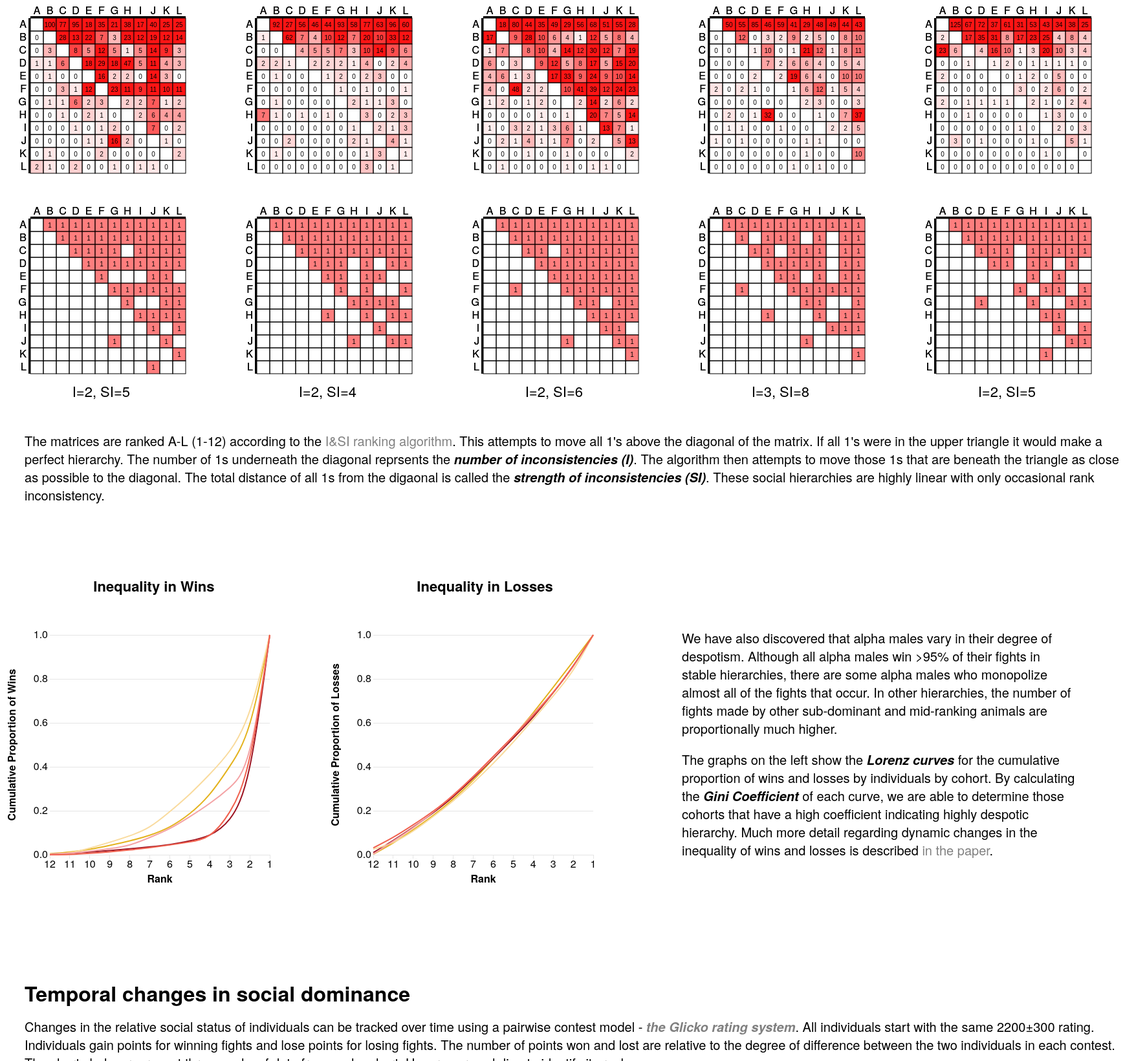
D3 v3 page, settled after 480 driven frames (8 s of simulated time); the page loaded 7 data file(s).



var matrix = [{"source":"A","target":"A","weighta":"","weightb":"","weightc":"","weightd":"","weighte":"","weighta1":"","weightb1":"","weightc1":"","weightd1":"","weighte1":"","id":"A-A","y":0,"x":0},{"source":"B","target":"A","weighta":"0","weightb":"1","weightc":"17","weightd":"0","weighte":"2","weighta1":"","weightb1":"","weightc1":"","weightd1":"","weighte1":"","id":"B-A","y":1,"x":0},{"source":"C","target":"A","weighta":"0","weightb":"0","weightc":"1","weightd":"0","weighte":"23","weighta1":"","weightb1":"","weightc1":"","weightd1":"","weighte1":"","id":"C-A","y":2,"x":0},{"source":"D","target":"A","weighta":"1","weightb":"2","weightc":"6","weightd":"0","weighte":"0","weighta1":"","weightb1":"","weightc1":"","weightd1":"","weighte1":"","id":"D-A","y":3,"x":0},{"source":"E","target":"A","weighta":"0","weightb":"0","weightc":"4","weightd":"0","weighte":"2","weighta1":"","weightb1":"","weightc1":"","weightd1":"","weighte1":"","id":"E-A","y":4,"x":0},{"source":"F","target":"A","weighta":"0","weightb":"0","weightc":"4","weightd":"2","weighte":"0","weighta1":"","weightb1":"","weightc1":"","weightd1":"","weighte1":"","id":"F-A","y":5,"x":0},{"source":"G","target":"A","weighta":"0","weightb":"0","weightc":"1","weightd":"0","weighte":"2","weighta1":"","weightb1":"","weightc1":"","weightd1":"","weighte1":"","id":"G-A","y":6,"x":0},{"source":"H","target":"A","weighta":"0","weightb":"7","weightc":"0","weightd":"0","weighte":"0","weighta1":"","weightb1":"","weightc1":"","weightd1":"","weighte1":"","id":"H-A","y":7,"x":0},{"source":"I","target":"A","weighta":"0","weightb":"0","weightc":"1","weightd":"0","weighte":"0","weighta1":"","weightb1":"","weightc1":"","weightd1":"","weighte1":"","id":"I-A","y":8,"x":0},{"source":"J","target":"A","weighta":"0","weightb":"0","weightc":"0","weightd":"1","weighte":"0","weighta1":"","weightb1":"","weightc1":"","weightd1":"","weighte1":"","id":"J-A","y":9,"x":0},{"source":"K","target":"A","weighta":"0","weightb":"0","weightc":"0","weightd":"0","weighte":"0","weighta1":"","weightb1":"","weightc1":"","weightd1":"","weighte1":"","id":"K-A","y":10,"x":0},{"source":"L","target":"A","weighta":"2","weightb":"0","weightc":"0","weightd":"0","weighte":"0","weighta1":"","weightb1":"","weightc1":"","weightd1":"","weighte1":"","id":"L-A","y":11,"x":0},{"source":"A","target":"B","weighta":"100","weightb":"92","weightc":"18","weightd":"50","weighte":"125","weighta1":"1","weightb1":"1","weightc1":"1","weightd1":"1","weighte1":"1","id":"A-B","y":0,"x":1},{"source":"B","target":"B","weighta":"","weightb":"","weightc":"","weightd":"","weighte":"","weighta1":"","weightb1":"","weightc1":"","weightd1":"","weighte1":"","id":"B-B","y":1,"x":1},{"source":"C","target":"B","weighta":"3","weightb":"0","weightc":"7","weightd":"0","weighte":"6","weighta1":"","weightb1":"","weightc1":"","weightd1":"","weighte1":"","id":"C-B","y":2,"x":1},{"source":"D","target":"B","weighta":"1","weightb":"2","weightc":"0","weightd":"0","weighte":"0","weighta1":"","weightb1":"","weightc1":"","weightd1":"","weighte1":"","id":"D-B","y":3,"x":1},{"source":"E","target":"B","weighta":"1","weightb":"1","weightc":"6","weightd":"0","weighte":"0","weighta1":"","weightb1":"","weightc1":"","weightd1":"","weighte1":"","id":"E-B","y":4,"x":1},{"source":"F","target":"B","weighta":"0","weightb":"0","weightc":"0","weightd":"0","weighte":"0","weighta1":"","weightb1":"","weightc1":"","weightd1":"","weighte1":"","id":"F-B","y":5,"x":1},{"source":"G","target":"B","weighta":"1","weightb":"1","weightc":"2","weightd":"0","weighte":"0","weighta1":"","weightb1":"","weightc1":"","weightd1":"","weighte1":"","id":"G-B","y":6,"x":1},{"source":"H","target":"B","weighta":"0","weightb":"1","weightc":"0","weightd":"2","weighte":"0","weighta1":"","weightb1":"","weightc1":"","weightd1":"","weighte1":"","id":"H-B","y":7,"x":1},{"source":"I","target":"B","weighta":"0","weightb":"0","weightc":"0","weightd":"1","weighte":"0","weighta1":"","weightb1":"","weightc1":"","weightd1":"","weighte1":"","id":"I-B","y":8,"x":1},{"source":"J","target":"B","weighta":"0","weightb":"0","weightc":"2","weightd":"0","weighte":"3","weighta1":"","weightb1":"","weightc1":"","weightd1":"","weighte1":"","id":"J-B","y":9,"x":1},{"source":"K","target":"B","weighta":"1","weightb":"1","weightc":"0","weightd":"0","weighte":"0","weighta1":"","weightb1":"","weightc1":"","weightd1":"","weighte1":"","id":"K-B","y":10,"x":1},{"source":"L","target":"B","weighta":"1","weightb":"0","weightc":"1","weightd":"0","weighte":"0","weighta1":"","weightb1":"","weightc1":"","weightd1":"","weighte1":"","id":"L-B","y":11,"x":1},{"source":"A","target":"C","weighta":"77","weightb":"27","weightc":"80","weightd":"55","weighte":"67","weighta1":"1","weightb1":"1","weightc1":"1","weightd1":"1","weighte1":"1","id":"A-C","y":0,"x":2},{"source":"B","target":"C","weighta":"28","weightb":"62","weightc":"9","weightd":"12","weighte":"17","weighta1":"1","weightb1":"1","weightc1":"1","weightd1":"1","weighte1":"1","id":"B-C","y":1,"x":2},{"source":"C","target":"C","weighta":"","weightb":"","weightc":"","weightd":"","weighte":"","weighta1":"","weightb1":"","weightc1":"","weightd1":"","weighte1":"","id":"C-C","y":2,"x":2},{"source":"D","target":"C","weighta":"6","weightb":"1","weightc":"3","weightd":"0","weighte":"1","weighta1":"","weightb1":"","weightc1":"","weightd1":"","weighte1":"","id":"D-C","y":3,"x":2},{"source":"E","target":"C","weighta":"0","weightb":"0","weightc":"1","weightd":"0","weighte":"0","weighta1":"","weightb1":"","weightc1":"","weightd1":"","weighte1":"","id":"E-C","y":4,"x":2},{"source":"F","target":"C","weighta":"3","weightb":"0","weightc":"48","weightd":"2","weighte":"0","weighta1":"","weightb1":"","weightc1":"1","weightd1":"1","weighte1":"","id":"F-C","y":5,"x":2},{"source":"G","target":"C","weighta":"1","weightb":"0","weightc":"0","weightd":"0","weighte":"1","weighta1":"","weightb1":"","weightc1":"","weightd1":"","weighte1":"","id":"G-C","y":6,"x":2},{"source":"H","target":"C","weighta":"1","weightb":"0","weightc":"0","weightd":"0","weighte":"1","weighta1":"","weightb1":"","weightc1":"","weightd1":"","weighte1":"","id":"H-C","y":7,"x":2},{"source":"I","target":"C","weighta":"0","weightb":"0","weightc":"3","weightd":"1","weighte":"0","weighta1":"","weightb1":"","weightc1":"","weightd1":"","weighte1":"","id":"I-C","y":8,"x":2},{"source":"J","target":"C","weighta":"0","weightb":"2","weightc":"1","weightd":"1","weighte":"0","weighta1":"","weightb1":"","weightc1":"","weightd1":"","weighte1":"","id":"J-C","y":9,"x":2},{"source":"K","target":"C","weighta":"0","weightb":"0","weightc":"0","weightd":"0","weighte":"0","weighta1":"","weightb1":"","weightc1":"","weightd1":"","weighte1":"","id":"K-C","y":10,"x":2},{"source":"L","target":"C","weighta":"0","weightb":"0","weightc":"0","weightd":"0","weighte":"0","weighta1":"","weightb1":"","weightc1":"","weightd1":"","weighte1":"","id":"L-C","y":11,"x":2},{"source":"A","target":"D","weighta":"95","weightb":"56","weightc":"44","weightd":"85","weighte":"72","weighta1":"1","weightb1":"1","weightc1":"1","weightd1":"1","weighte1":"1","id":"A-D","y":0,"x":3},{"source":"B","target":"D","weighta":"13","weightb":"7","weightc":"28","weightd":"0","weighte":"35","weighta1":"1","weightb1":"1","weightc1":"1","weightd1":"","weighte1":"1","id":"B-D","y":1,"x":3},{"source":"C","target":"D","weighta":"8","weightb":"4","weightc":"8","weightd":"1","weighte":"4","weighta1":"1","weightb1":"1","weightc1":"1","weightd1":"1","weighte1":"1","id":"C-D","y":2,"x":3},{"source":"D","target":"D","weighta":"","weightb":"","weightc":"","weightd":"","weighte":"","weighta1":"","weightb1":"","weightc1":"","weightd1":"","weighte1":"","id":"D-D","y":3,"x":3},{"source":"E","target":"D","weighta":"0","weightb":"0","weightc":"3","weightd":"2","weighte":"0","weighta1":"","weightb1":"","weightc1":"","weightd1":"","weighte1":"","id":"E-D","y":4,"x":3},{"source":"F","target":"D","weighta":"1","weightb":"0","weightc":"2","weightd":"1","weighte":"0","weighta1":"","weightb1":"","weightc1":"","weightd1":"","weighte1":"","id":"F-D","y":5,"x":3},{"source":"G","target":"D","weighta":"6","weightb":"0","weightc":"1","weightd":"0","weighte":"1","weighta1":"","weightb1":"","weightc1":"","weightd1":"","weighte1":"1","id":"G-D","y":6,"x":3},{"source":"H","target":"D","weighta":"0","weightb":"1","weightc":"0","weightd":"1","weighte":"0","weighta1":"","weightb1":"","weightc1":"","weightd1":"","weighte1":"","id":"H-D","y":7,"x":3},{"source":"I","target":"D","weighta":"1","weightb":"0","weightc":"2","weightd":"0","weighte":"0","weighta1":"","weightb1":"","weightc1":"","weightd1":"","weighte1":"","id":"I-D","y":8,"x":3},{"source":"J","target":"D","weighta":"0","weightb":"0","weightc":"4","weightd":"0","weighte":"1","weighta1":"","weightb1":"","weightc1":"","weightd1":"","weighte1":"","id":"J-D","y":9,"x":3},{"source":"K","target":"D","weighta":"0","weightb":"0","weightc":"1","weightd":"0","weighte":"0","weighta1":"","weightb1":"","weightc1":"","weightd1":"","weighte1":"","id":"K-D","y":10,"x":3},{"source":"L","target":"D","weighta":"2","weightb":"0","weightc":"0","weightd":"0","weighte":"0","weighta1":"","weightb1":"","weightc1":"","weightd1":"","weighte1":"","id":"L-D","y":11,"x":3},{"source":"A","target":"E","weighta":"18","weightb":"46","weightc":"35","weightd":"46","weighte":"37","weighta1":"1","weightb1":"1","weightc1":"1","weightd1":"1","weighte1":"1","id":"A-E","y":0,"x":4},{"source":"B","target":"E","weighta":"22","weightb":"4","weightc":"10","weightd":"3","weighte":"31","weighta1":"1","weightb1":"1","weightc1":"1","weightd1":"1","weighte1":"1","id":"B-E","y":1,"x":4},{"source":"C","target":"E","weighta":"5","weightb":"5","weightc":"10","weightd":"10","weighte":"16","weighta1":"1","weightb1":"1","weightc1":"1","weightd1":"1","weighte1":"1","id":"C-E","y":2,"x":4},{"source":"D","target":"E","weighta":"18","weightb":"2","weightc":"9","weightd":"7","weighte":"1","weighta1":"1","weightb1":"1","weightc1":"1","weightd1":"1","weighte1":"1","id":"D-E","y":3,"x":4},{"source":"E","target":"E","weighta":"","weightb":"","weightc":"","weightd":"","weighte":"","weighta1":"","weightb1":"","weightc1":"","weightd1":"","weighte1":"","id":"E-E","y":4,"x":4},{"source":"F","target":"E","weighta":"12","weightb":"0","weightc":"2","weightd":"0","weighte":"0","weighta1":"","weightb1":"","weightc1":"","weightd1":"","weighte1":"","id":"F-E","y":5,"x":4},{"source":"G","target":"E","weighta":"2","weightb":"0","weightc":"2","weightd":"0","weighte":"1","weighta1":"","weightb1":"","weightc1":"","weightd1":"","weighte1":"","id":"G-E","y":6,"x":4},{"source":"H","target":"E","weighta":"2","weightb":"0","weightc":"1","weightd":"32","weighte":"0","weighta1":"","weightb1":"","weightc1":"","weightd1":"1","weighte1":"","id":"H-E","y":7,"x":4},{"source":"I","target":"E","weighta":"0","weightb":"0","weightc":"1","weightd":"0","weighte":"0","weighta1":"","weightb1":"","weightc1":"","weightd1":"","weighte1":"","id":"I-E","y":8,"x":4},{"source":"J","target":"E","weighta":"1","weightb":"0","weightc":"1","weightd":"0","weighte":"0","weighta1":"","weightb1":"","weightc1":"","weightd1":"","weighte1":"","id":"J-E","y":9,"x":4},{"source":"K","target":"E","weighta":"0","weightb":"0","weightc":"0","weightd":"0","weighte":"0","weighta1":"","weightb1":"","weightc1":"","weightd1":"","weighte1":"","id":"K-E","y":10,"x":4},{"source":"L","target":"E","weighta":"0","weightb":"0","weightc":"0","weightd":"0","weighte":"0","weighta1":"","weightb1":"","weightc1":"","weightd1":"","weighte1":"","id":"L-E","y":11,"x":4},{"source":"A","target":"F","weighta":"35","weightb":"44","weightc":"49","weightd":"59","weighte":"61","weighta1":"1","weightb1":"1","weightc1":"1","weightd1":"1","weighte1":"1","id":"A-F","y":0,"x":5},{"source":"B","target":"F","weighta":"7","weightb":"10","weightc":"6","weightd":"2","weighte":"8","weighta1":"1","weightb1":"1","weightc1":"1","weightd1":"1","weighte1":"1","id":"B-F","y":1,"x":5},{"source":"C","target":"F","weighta":"12","weightb":"5","weightc":"4","weightd":"0","weighte":"10","weighta1":"1","weightb1":"1","weightc1":"","weightd1":"","weighte1":"1","id":"C-F","y":2,"x":5},{"source":"D","target":"F","weighta":"29","weightb":"2","weightc":"12","weightd":"2","weighte":"2","weighta1":"1","weightb1":"1","weightc1":"1","weightd1":"1","weighte1":"1","id":"D-F","y":3,"x":5},{"source":"E","target":"F","weighta":"16","weightb":"1","weightc":"17","weightd":"2","weighte":"0","weighta1":"1","weightb1":"1","weightc1":"1","weightd1":"1","weighte1":"","id":"E-F","y":4,"x":5},{"source":"F","target":"F","weighta":"","weightb":"","weightc":"","weightd":"","weighte":"","weighta1":"","weightb1":"","weightc1":"","weightd1":"","weighte1":"","id":"F-F","y":5,"x":5},{"source":"G","target":"F","weighta":"3","weightb":"0","weightc":"0","weightd":"0","weighte":"1","weighta1":"","weightb1":"","weightc1":"","weightd1":"","weighte1":"","id":"G-F","y":6,"x":5},{"source":"H","target":"F","weighta":"1","weightb":"1","weightc":"0","weightd":"0","weighte":"0","weighta1":"","weightb1":"1","weightc1":"","weightd1":"","weighte1":"","id":"H-F","y":7,"x":5},{"source":"I","target":"F","weighta":"1","weightb":"0","weightc":"3","weightd":"1","weighte":"0","weighta1":"","weightb1":"","weightc1":"","weightd1":"","weighte1":"","id":"I-F","y":8,"x":5},{"source":"J","target":"F","weighta":"1","weightb":"0","weightc":"1","weightd":"0","weighte":"0","weighta1":"","weightb1":"","weightc1":"","weightd1":"","weighte1":"","id":"J-F","y":9,"x":5},{"source":"K","target":"F","weighta":"2","weightb":"0","weightc":"0","weightd":"0","weighte":"0","weighta1":"","weightb1":"","weightc1":"","weightd1":"","weighte1":"","id":"K-F","y":10,"x":5},{"source":"L","target":"F","weighta":"0","weightb":"0","weightc":"0","weightd":"0","weighte":"0","weighta1":"","weightb1":"","weightc1":"","weightd1":"","weighte1":"","id":"L-F","y":11,"x":5},{"source":"A","target":"G","weighta":"21","weightb":"93","weightc":"29","weightd":"41","weighte":"31","weighta1":"1","weightb1":"1","weightc1":"1","weightd1":"1","weighte1":"1","id":"A-G","y":0,"x":6},{"source":"B","target":"G","weighta":"3","weightb":"12","weightc":"4","weightd":"9","weighte":"17","weighta1":"1","weightb1":"1","weightc1":"1","weightd1":"1","weighte1":"1","id":"B-G","y":1,"x":6},{"source":"C","target":"G","weighta":"5","weightb":"7","weightc":"14","weightd":"1","weighte":"1","weighta1":"1","weightb1":"1","weightc1":"1","weightd1":"1","weighte1":"","id":"C-G","y":2,"x":6},{"source":"D","target":"G","weighta":"18","weightb":"2","weightc":"5","weightd":"6","weighte":"0","weighta1":"1","weightb1":"1","weightc1":"1","weightd1":"1","weighte1":"","id":"D-G","y":3,"x":6},{"source":"E","target":"G","weighta":"2","weightb":"2","weightc":"33","weightd":"19","weighte":"1","weighta1":"","weightb1":"1","weightc1":"1","weightd1":"1","weighte1":"","id":"E-G","y":4,"x":6},{"source":"F","target":"G","weighta":"23","weightb":"1","weightc":"10","weightd":"1","weighte":"3","weighta1":"1","weightb1":"1","weightc1":"1","weightd1":"1","weighte1":"1","id":"F-G","y":5,"x":6},{"source":"G","target":"G","weighta":"","weightb":"","weightc":"","weightd":"","weighte":"","weighta1":"","weightb1":"","weightc1":"","weightd1":"","weighte1":"","id":"G-G","y":6,"x":6},{"source":"H","target":"G","weighta":"0","weightb":"0","weightc":"1","weightd":"0","weighte":"0","weighta1":"","weightb1":"","weightc1":"","weightd1":"","weighte1":"","id":"H-G","y":7,"x":6},{"source":"I","target":"G","weighta":"2","weightb":"0","weightc":"6","weightd":"0","weighte":"1","weighta1":"","weightb1":"","weightc1":"","weightd1":"","weighte1":"","id":"I-G","y":8,"x":6},{"source":"J","target":"G","weighta":"16","weightb":"0","weightc":"7","weightd":"0","weighte":"0","weighta1":"1","weightb1":"","weightc1":"1","weightd1":"","weighte1":"","id":"J-G","y":9,"x":6},{"source":"K","target":"G","weighta":"0","weightb":"0","weightc":"1","weightd":"0","weighte":"0","weighta1":"","weightb1":"","weightc1":"","weightd1":"","weighte1":"","id":"K-G","y":10,"x":6},{"source":"L","target":"G","weighta":"1","weightb":"0","weightc":"1","weightd":"1","weighte":"0","weighta1":"","weightb1":"","weightc1":"","weightd1":"","weighte1":"","id":"L-G","y":11,"x":6},{"source":"A","target":"H","weighta":"38","weightb":"58","weightc":"56","weightd":"29","weighte":"53","weighta1":"1","weightb1":"1","weightc1":"1","weightd1":"1","weighte1":"1","id":"A-H","y":0,"x":7},{"source":"B","target":"H","weighta":"23","weightb":"7","weightc":"1","weightd":"2","weighte":"23","weighta1":"1","weightb1":"1","weightc1":"1","weightd1":"","weighte1":"1","id":"B-H","y":1,"x":7},{"source":"C","target":"H","weighta":"1","weightb":"3","weightc":"12","weightd":"21","weighte":"3","weighta1":"","weightb1":"1","weightc1":"1","weightd1":"1","weighte1":"1","id":"C-H","y":2,"x":7},{"source":"D","target":"H","weighta":"47","weightb":"1","weightc":"8","weightd":"6","weighte":"1","weighta1":"1","weightb1":"","weightc1":"1","weightd1":"1","weighte1":"1","id":"D-H","y":3,"x":7},{"source":"E","target":"H","weighta":"2","weightb":"0","weightc":"9","weightd":"6","weighte":"2","weighta1":"","weightb1":"","weightc1":"1","weightd1":"","weighte1":"1","id":"E-H","y":4,"x":7},{"source":"F","target":"H","weighta":"11","weightb":"0","weightc":"41","weightd":"6","weighte":"0","weighta1":"1","weightb1":"","weightc1":"1","weightd1":"1","weighte1":"","id":"F-H","y":5,"x":7},{"source":"G","target":"H","weighta":"2","weightb":"2","weightc":"2","weightd":"2","weighte":"2","weighta1":"1","weightb1":"1","weightc1":"1","weightd1":"1","weighte1":"1","id":"G-H","y":6,"x":7},{"source":"H","target":"H","weighta":"","weightb":"","weightc":"","weightd":"","weighte":"","weighta1":"","weightb1":"","weightc1":"","weightd1":"","weighte1":"","id":"H-H","y":7,"x":7},{"source":"I","target":"H","weighta":"0","weightb":"1","weightc":"1","weightd":"0","weighte":"0","weighta1":"","weightb1":"","weightc1":"","weightd1":"","weighte1":"","id":"I-H","y":8,"x":7},{"source":"J","target":"H","weighta":"2","weightb":"2","weightc":"0","weightd":"1","weighte":"1","weighta1":"","weightb1":"1","weightc1":"","weightd1":"1","weighte1":"","id":"J-H","y":9,"x":7},{"source":"K","target":"H","weighta":"0","weightb":"0","weightc":"0","weightd":"1","weighte":"0","weighta1":"","weightb1":"","weightc1":"","weightd1":"","weighte1":"","id":"K-H","y":10,"x":7},{"source":"L","target":"H","weighta":"0","weightb":"0","weightc":"0","weightd":"0","weighte":"0","weighta1":"","weightb1":"","weightc1":"","weightd1":"","weighte1":"","id":"L-H","y":11,"x":7},{"source":"A","target":"I","weighta":"17","weightb":"77","weightc":"68","weightd":"48","weighte":"43","weighta1":"1","weightb1":"1","weightc1":"1","weightd1":"1","weighte1":"1","id":"A-I","y":0,"x":8},{"source":"B","target":"I","weighta":"12","weightb":"20","weightc":"12","weightd":"5","weighte":"25","weighta1":"1","weightb1":"1","weightc1":"1","weightd1":"1","weighte1":"1","id":"B-I","y":1,"x":8},{"source":"C","target":"I","weighta":"5","weightb":"10","weightc":"30","weightd":"12","weighte":"20","weighta1":"1","weightb1":"1","weightc1":"1","weightd1":"1","weighte1":"1","id":"C-I","y":2,"x":8},{"source":"D","target":"I","weighta":"5","weightb":"4","weightc":"17","weightd":"4","weighte":"1","weighta1":"1","weightb1":"1","weightc1":"1","weightd1":"1","weighte1":"1","id":"D-I","y":3,"x":8},{"source":"E","target":"I","weighta":"0","weightb":"2","weightc":"24","weightd":"4","weighte":"0","weighta1":"","weightb1":"1","weightc1":"1","weightd1":"1","weighte1":"","id":"E-I","y":4,"x":8},{"source":"F","target":"I","weighta":"9","weightb":"1","weightc":"39","weightd":"12","weighte":"2","weighta1":"1","weightb1":"1","weightc1":"1","weightd1":"1","weighte1":"1","id":"F-I","y":5,"x":8},{"source":"G","target":"I","weighta":"2","weightb":"1","weightc":"14","weightd":"3","weighte":"1","weighta1":"","weightb1":"1","weightc1":"1","weightd1":"1","weighte1":"","id":"G-I","y":6,"x":8},{"source":"H","target":"I","weighta":"2","weightb":"3","weightc":"20","weightd":"1","weighte":"1","weighta1":"1","weightb1":"1","weightc1":"1","weightd1":"1","weighte1":"1","id":"H-I","y":7,"x":8},{"source":"I","target":"I","weighta":"","weightb":"","weightc":"","weightd":"","weighte":"","weighta1":"","weightb1":"","weightc1":"","weightd1":"","weighte1":"","id":"I-I","y":8,"x":8},{"source":"J","target":"I","weighta":"0","weightb":"1","weightc":"2","weightd":"1","weighte":"0","weighta1":"","weightb1":"","weightc1":"","weightd1":"","weighte1":"","id":"J-I","y":9,"x":8},{"source":"K","target":"I","weighta":"0","weightb":"1","weightc":"0","weightd":"0","weighte":"1","weighta1":"","weightb1":"","weightc1":"","weightd1":"","weighte1":"1","id":"K-I","y":10,"x":8},{"source":"L","target":"I","weighta":"1","weightb":"3","weightc":"1","weightd":"1","weighte":"0","weighta1":"","weightb1":"","weightc1":"","weightd1":"","weighte1":"","id":"L-I","y":11,"x":8},{"source":"A","target":"J","weighta":"40","weightb":"63","weightc":"51","weightd":"49","weighte":"34","weighta1":"1","weightb1":"1","weightc1":"1","weightd1":"1","weighte1":"1","id":"A-J","y":0,"x":9},{"source":"B","target":"J","weighta":"19","weightb":"10","weightc":"5","weightd":"0","weighte":"4","weighta1":"1","weightb1":"1","weightc1":"1","weightd1":"","weighte1":"1","id":"B-J","y":1,"x":9},{"source":"C","target":"J","weighta":"14","weightb":"14","weightc":"12","weightd":"1","weighte":"10","weighta1":"1","weightb1":"1","weightc1":"1","weightd1":"","weighte1":"1","id":"C-J","y":2,"x":9},{"source":"D","target":"J","weighta":"11","weightb":"0","weightc":"5","weightd":"0","weighte":"1","weighta1":"1","weightb1":"","weightc1":"1","weightd1":"","weighte1":"","id":"D-J","y":3,"x":9},{"source":"E","target":"J","weighta":"14","weightb":"3","weightc":"9","weightd":"0","weighte":"5","weighta1":"1","weightb1":"1","weightc1":"1","weightd1":"","weighte1":"1","id":"E-J","y":4,"x":9},{"source":"F","target":"J","weighta":"11","weightb":"0","weightc":"12","weightd":"1","weighte":"6","weighta1":"1","weightb1":"","weightc1":"1","weightd1":"1","weighte1":"1","id":"F-J","y":5,"x":9},{"source":"G","target":"J","weighta":"7","weightb":"1","weightc":"2","weightd":"0","weighte":"0","weighta1":"","weightb1":"1","weightc1":"","weightd1":"","weighte1":"","id":"G-J","y":6,"x":9},{"source":"H","target":"J","weighta":"6","weightb":"0","weightc":"7","weightd":"0","weighte":"3","weighta1":"1","weightb1":"","weightc1":"1","weightd1":"","weighte1":"1","id":"H-J","y":7,"x":9},{"source":"I","target":"J","weighta":"7","weightb":"2","weightc":"13","weightd":"2","weighte":"2","weighta1":"1","weightb1":"1","weightc1":"1","weightd1":"1","weighte1":"1","id":"I-J","y":8,"x":9},{"source":"J","target":"J","weighta":"","weightb":"","weightc":"","weightd":"","weighte":"","weighta1":"","weightb1":"","weightc1":"","weightd1":"","weighte1":"","id":"J-J","y":9,"x":9},{"source":"K","target":"J","weighta":"0","weightb":"3","weightc":"0","weightd":"0","weighte":"0","weighta1":"","weightb1":"","weightc1":"","weightd1":"","weighte1":"","id":"K-J","y":10,"x":9},{"source":"L","target":"J","weighta":"1","weightb":"0","weightc":"1","weightd":"0","weighte":"0","weighta1":"1","weightb1":"","weightc1":"","weightd1":"","weighte1":"","id":"L-J","y":11,"x":9},{"source":"A","target":"K","weighta":"25","weightb":"96","weightc":"55","weightd":"44","weighte":"38","weighta1":"1","weightb1":"1","weightc1":"1","weightd1":"1","weighte1":"1","id":"A-K","y":0,"x":10},{"source":"B","target":"K","weighta":"12","weightb":"33","weightc":"8","weightd":"8","weighte":"8","weighta1":"1","weightb1":"1","weightc1":"1","weightd1":"1","weighte1":"1","id":"B-K","y":1,"x":10},{"source":"C","target":"K","weighta":"9","weightb":"9","weightc":"7","weightd":"8","weighte":"3","weighta1":"1","weightb1":"1","weightc1":"1","weightd1":"1","weighte1":"1","id":"C-K","y":2,"x":10},{"source":"D","target":"K","weighta":"4","weightb":"2","weightc":"15","weightd":"5","weighte":"1","weighta1":"1","weightb1":"1","weightc1":"1","weightd1":"1","weighte1":"1","id":"D-K","y":3,"x":10},{"source":"E","target":"K","weighta":"3","weightb":"0","weightc":"10","weightd":"10","weighte":"0","weighta1":"1","weightb1":"","weightc1":"1","weightd1":"1","weighte1":"","id":"E-K","y":4,"x":10},{"source":"F","target":"K","weighta":"10","weightb":"0","weightc":"24","weightd":"5","weighte":"0","weighta1":"1","weightb1":"","weightc1":"1","weightd1":"1","weighte1":"","id":"F-K","y":5,"x":10},{"source":"G","target":"K","weighta":"1","weightb":"3","weightc":"6","weightd":"0","weighte":"2","weighta1":"1","weightb1":"1","weightc1":"1","weightd1":"","weighte1":"1","id":"G-K","y":6,"x":10},{"source":"H","target":"K","weighta":"4","weightb":"2","weightc":"5","weightd":"7","weighte":"0","weighta1":"1","weightb1":"1","weightc1":"1","weightd1":"1","weighte1":"","id":"H-K","y":7,"x":10},{"source":"I","target":"K","weighta":"0","weightb":"1","weightc":"7","weightd":"2","weighte":"0","weighta1":"","weightb1":"","weightc1":"1","weightd1":"1","weighte1":"","id":"I-K","y":8,"x":10},{"source":"J","target":"K","weighta":"1","weightb":"4","weightc":"5","weightd":"0","weighte":"5","weighta1":"1","weightb1":"1","weightc1":"1","weightd1":"","weighte1":"1","id":"J-K","y":9,"x":10},{"source":"K","target":"K","weighta":"","weightb":"","weightc":"","weightd":"","weighte":"","weighta1":"","weightb1":"","weightc1":"","weightd1":"","weighte1":"","id":"K-K","y":10,"x":10},{"source":"L","target":"K","weighta":"0","weightb":"1","weightc":"0","weightd":"0","weighte":"0","weighta1":"","weightb1":"","weightc1":"","weightd1":"","weighte1":"","id":"L-K","y":11,"x":10},{"source":"A","target":"L","weighta":"25","weightb":"60","weightc":"28","weightd":"43","weighte":"25","weighta1":"1","weightb1":"1","weightc1":"1","weightd1":"1","weighte1":"1","id":"A-L","y":0,"x":11},{"source":"B","target":"L","weighta":"14","weightb":"12","weightc":"4","weightd":"10","weighte":"4","weighta1":"1","weightb1":"1","weightc1":"1","weightd1":"1","weighte1":"1","id":"B-L","y":1,"x":11},{"source":"C","target":"L","weighta":"3","weightb":"6","weightc":"19","weightd":"11","weighte":"4","weighta1":"1","weightb1":"1","weightc1":"1","weightd1":"1","weighte1":"1","id":"C-L","y":2,"x":11},{"source":"D","target":"L","weighta":"3","weightb":"4","weightc":"20","weightd":"4","weighte":"0","weighta1":"1","weightb1":"1","weightc1":"1","weightd1":"1","weighte1":"","id":"D-L","y":3,"x":11},{"source":"E","target":"L","weighta":"0","weightb":"0","weightc":"14","weightd":"10","weighte":"0","weighta1":"","weightb1":"","weightc1":"1","weightd1":"1","weighte1":"","id":"E-L","y":4,"x":11},{"source":"F","target":"L","weighta":"11","weightb":"1","weightc":"23","weightd":"4","weighte":"2","weighta1":"1","weightb1":"1","weightc1":"1","weightd1":"1","weighte1":"1","id":"F-L","y":5,"x":11},{"source":"G","target":"L","weighta":"2","weightb":"0","weightc":"2","weightd":"3","weighte":"4","weighta1":"1","weightb1":"","weightc1":"1","weightd1":"1","weighte1":"1","id":"G-L","y":6,"x":11},{"source":"H","target":"L","weighta":"4","weightb":"3","weightc":"14","weightd":"37","weighte":"0","weighta1":"1","weightb1":"1","weightc1":"1","weightd1":"1","weighte1":"","id":"H-L","y":7,"x":11},{"source":"I","target":"L","weighta":"2","weightb":"3","weightc":"1","weightd":"5","weighte":"3","weighta1":"1","weightb1":"","weightc1":"","weightd1":"1","weighte1":"1","id":"I-L","y":8,"x":11},{"source":"J","target":"L","weighta":"0","weightb":"1","weightc":"13","weightd":"0","weighte":"1","weighta1":"","weightb1":"1","weightc1":"1","weightd1":"","weighte1":"1","id":"J-L","y":9,"x":11},{"source":"K","target":"L","weighta":"2","weightb":"1","weightc":"2","weightd":"10","weighte":"0","weighta1":"1","weightb1":"","weightc1":"1","weightd1":"1","weighte1":"","id":"K-L","y":10,"x":11},{"source":"L","target":"L","weighta":"","weightb":"","weightc":"","weightd":"","weighte":"","weighta1":"","weightb1":"","weightc1":"","weightd1":"","weighte1":"","id":"L-L","y":11,"x":11}];    
    
// sizes etc.
W = 20
H = 20
    
    
    
// add scale    
var weightScale = d3.scale.linear()
        .domain(d3.extent(function(d){ return d.weight }))
        .range([0,1])

      
  // fill matrix   
     d3.select("div#chart1").append("svg")
      .attr("width", W*6)
      .attr("height", H*6)
      .append("g")
      .attr("id", "adjacencyA")
      .attr("transform", "translate(50,20)")
      .selectAll("rect")
      .data(matrix)
      .enter()
      .append("rect")
      .attr("width", W)
      .attr("height", H)
      .attr("x", function (d) {return d.x * W})
      .attr("y", function (d) {return d.y * H})
      .style("stroke", "black")
      .style("stroke-width", "1px")
      .style("fill", "#ff1414")
      .style("fill-opacity", function (d) {return d.weighta*0.1; })
      .on("mouseover", gridOver)
;

 // add values   
      d3.select("svg")
      .append("g")
       .attr("id", "adjacencyA")
       .attr("transform", "translate(50,20)")
      .selectAll("rect")
      .data(matrix)
      .enter()
      .append("text")
     .attr("x", function (d) {return (d.x * W)+W/2})
     .attr("y", function (d) {return (d.y * H)+H/2})
       .attr("font-family", "sans-serif")
      .attr("font-size", "10px")
      .attr("fill", "black")
     .attr("text-anchor","middle")
     .attr("dy", ".35em")
     .text(function(d){ return d.weighta;})
       ;
      
   
// add axis   
   var nameScale = d3.scale.ordinal()
           .domain(["A", "B", "C", "D", "E", "F", "G", "H", "I", "J", "K", "L"])
           .rangePoints([0,H*12],1);

      xAxis = d3.svg.axis()
        .scale(nameScale)
        .orient("top")
        .tickSize(3);

      yAxis = d3.svg.axis()
        .scale(nameScale)
        .orient("left")
        .tickSize(3);    
      
      d3.selectAll("#adjacencyA")
        .append("g")
        .call(xAxis)
        .selectAll("text")
        .style("text-anchor", "middle")

      d3.selectAll("#adjacencyA")
        .append("g")
        .call(yAxis);



// cell and it's transpose      
      function gridOver(d,i) {
        d3.selectAll("rect")
         .style("stroke-width", function (p) {return (p.x == d.y && p.y == d.x) || (p.y == d.y && p.x == d.x) ? "3.5px" : "1px"})
         .style("fill", function (p) {return (p.x == d.y && p.y == d.x) || (p.y == d.y && p.x == d.x) ? "#fff27f" : "#ff1414"})
           
      }



    
// Add second matrix        
d3.select("div#chart2").append("svg")
      .attr("width", W*6)
      .attr("height", H*6)
      .append("g")
      .attr("id", "adjacencyB")
      .attr("transform", "translate(50,20)")
      .selectAll("rect")
      .data(matrix)
      .enter()
      .append("rect")
      .attr("width", W)
      .attr("height", H)
      .attr("x", function (d) {return d.x * W})
      .attr("y", function (d) {return d.y * H})
      .style("stroke", "black")
      .style("stroke-width", "1px")
      .style("fill", "#ff1414")
      .style("fill-opacity", function (d) {return d.weightb*0.08429568; })
      .on("mouseover", gridOver)
;

 // add values   
    d3.select("div#chart2").select("svg")
      .append("g")
       .attr("id", "adjacencyB")
       .attr("transform", "translate(50,20)")
      .selectAll("rect")
      .data(matrix)
      .enter()
      .append("text")
     .attr("x", function (d) {return (d.x * W)+W/2})
     .attr("y", function (d) {return (d.y * H)+H/2})
       .attr("font-family", "sans-serif")
      .attr("font-size", "10px")
      .attr("fill", "black")
     .attr("text-anchor","middle")
     .attr("dy", ".35em")
     .text(function(d){ return d.weightb;})
       ;
     
  // add axes  
      d3.selectAll("#adjacencyB")
        .append("g")
        .call(xAxis)
        .selectAll("text")
        .style("text-anchor", "middle")

      d3.selectAll("#adjacencyB")
        .append("g")
        .call(yAxis);

    
    
// Add third matrix        
d3.select("div#chart3").append("svg")
      .attr("width", W*6)
      .attr("height", H*6)
      .append("g")
      .attr("id", "adjacencyC")
      .attr("transform", "translate(50,20)")
      .selectAll("rect")
      .data(matrix)
      .enter()
      .append("rect")
      .attr("width", W)
      .attr("height", H)
      .attr("x", function (d) {return d.x * W})
      .attr("y", function (d) {return d.y * H})
      .style("stroke", "black")
      .style("stroke-width", "1px")
      .style("fill", "#ff1414")
      .style("fill-opacity", function (d) {return d.weightc*0.0751744; })
      .on("mouseover", gridOver)
;

 // add values   
    d3.select("div#chart3").select("svg")
      .append("g")
       .attr("id", "adjacencyC")
       .attr("transform", "translate(50,20)")
      .selectAll("rect")
      .data(matrix)
      .enter()
      .append("text")
     .attr("x", function (d) {return (d.x * W)+W/2})
     .attr("y", function (d) {return (d.y * H)+H/2})
       .attr("font-family", "sans-serif")
      .attr("font-size", "10px")
      .attr("fill", "black")
     .attr("text-anchor","middle")
     .attr("dy", ".35em")
     .text(function(d){ return d.weightc;})
       ;
     
  // add axes  
      d3.selectAll("#adjacencyC")
        .append("g")
        .call(xAxis)
        .selectAll("text")
        .style("text-anchor", "middle")

      d3.selectAll("#adjacencyC")
        .append("g")
        .call(yAxis);
    

// Add fourth matrix        
d3.select("div#chart4").append("svg")
      .attr("width", W*6)
      .attr("height", H*6)
      .append("g")
      .attr("id", "adjacencyA1")
      .attr("transform", "translate(50,20)")
      .selectAll("rect")
      .data(matrix)
      .enter()
      .append("rect")
      .attr("width", W)
      .attr("height", H)
      .attr("x", function (d) {return d.x * W})
      .attr("y", function (d) {return d.y * H})
      .style("stroke", "black")
      .style("stroke-width", "1px")
      .style("fill", "#ff1414")
      .style("fill-opacity", function (d) {return d.weighta1*0.55; })
      .on("mouseover", gridOver)
;

 // add values   
    d3.select("div#chart4").select("svg")
      .append("g")
       .attr("id", "adjacencyA1")
       .attr("transform", "translate(50,20)")
      .selectAll("rect")
      .data(matrix)
      .enter()
      .append("text")
     .attr("x", function (d) {return (d.x * W)+W/2})
     .attr("y", function (d) {return (d.y * H)+H/2})
       .attr("font-family", "sans-serif")
      .attr("font-size", "10px")
      .attr("fill", "black")
     .attr("text-anchor","middle")
     .attr("dy", ".35em")
     .text(function(d){ return d.weighta1;})
       ;
     
  // add axes  
      d3.selectAll("#adjacencyA1")
        .append("g")
        .call(xAxis)
        .selectAll("text")
        .style("text-anchor", "middle")

      d3.selectAll("#adjacencyA1")
        .append("g")
        .call(yAxis);
    
 // add text 
d3.select("div#chart4.container")
    .append("text")
    .attr("id", "isitext")
    .style("fill", "black")  
    .attr("text-anchor", "middle")
    .style("position", "relative")
    .style("top","-20px") 
    .style("font-size","22px")
    .text("I=2, SI=5");        

  

// Add fifth matrix        
d3.select("div#chart5").append("svg")
      .attr("width", W*6)
      .attr("height", H*6)
      .append("g")
      .attr("id", "adjacencyB1")
      .attr("transform", "translate(50,20)")
      .selectAll("rect")
      .data(matrix)
      .enter()
      .append("rect")
      .attr("width", W)
      .attr("height", H)
      .attr("x", function (d) {return d.x * W})
      .attr("y", function (d) {return d.y * H})
      .style("stroke", "black")
      .style("stroke-width", "1px")
      .style("fill", "#ff1414")
      .style("fill-opacity", function (d) {return d.weightb1*0.55; })
      .on("mouseover", gridOver)
;

 // add values   
    d3.select("div#chart5").select("svg")
      .append("g")
       .attr("id", "adjacencyB1")
       .attr("transform", "translate(50,20)")
      .selectAll("rect")
      .data(matrix)
      .enter()
      .append("text")
     .attr("x", function (d) {return (d.x * W)+W/2})
     .attr("y", function (d) {return (d.y * H)+H/2})
       .attr("font-family", "sans-serif")
      .attr("font-size", "10px")
      .attr("fill", "black")
     .attr("text-anchor","middle")
     .attr("dy", ".35em")
     .text(function(d){ return d.weightb1;})
       ;
     
  // add axes  
      d3.selectAll("#adjacencyB1")
        .append("g")
        .call(xAxis)
        .selectAll("text")
        .style("text-anchor", "middle")

      d3.selectAll("#adjacencyB1")
        .append("g")
        .call(yAxis);

 // add text 
d3.select("div#chart5.container")
    .append("text")
    .attr("id", "isitext")
    .style("fill", "black")  
    .style("position", "relative")
    .style("top","-20px") 
    .attr("text-anchor", "middle") 
    .style("font-size","22px")
    .text("I=2, SI=4");        

    
    
// Add sixth matrix        
d3.select("div#chart6").append("svg")
      .attr("width", W*6)
      .attr("height", H*6)
      .append("g")
      .attr("id", "adjacencyC1")
      .attr("transform", "translate(50,20)")
      .selectAll("rect")
      .data(matrix)
      .enter()
      .append("rect")
      .attr("width", W)
      .attr("height", H)
      .attr("x", function (d) {return d.x * W})
      .attr("y", function (d) {return d.y * H})
      .style("stroke", "black")
      .style("stroke-width", "1px")
      .style("fill", "#ff1414")
      .style("fill-opacity", function (d) {return d.weightc1*0.55; })
      .on("mouseover", gridOver)
;

 // add values   
    d3.select("div#chart6").select("svg")
      .append("g")
       .attr("id", "adjacencyC1")
       .attr("transform", "translate(50,20)")
      .selectAll("rect")
      .data(matrix)
      .enter()
      .append("text")
     .attr("x", function (d) {return (d.x * W)+W/2})
     .attr("y", function (d) {return (d.y * H)+H/2})
       .attr("font-family", "sans-serif")
      .attr("font-size", "10px")
      .attr("fill", "black")
     .attr("text-anchor","middle")
     .attr("dy", ".35em")
     .text(function(d){ return d.weightc1;})
       ;
     
  // add axes  
      d3.selectAll("#adjacencyC1")
        .append("g")
        .call(xAxis)
        .selectAll("text")
        .style("text-anchor", "middle")

      d3.selectAll("#adjacencyC1")
        .append("g")
        .call(yAxis);

 // add text 
d3.select("div#chart6.container")
    .append("text")
    .attr("id", "isitext")
    .style("fill", "black")  
    .style("position", "relative")
    .style("top","-20px") 
    .attr("text-anchor", "middle") 
    .style("font-size","22px")
    .text("I=2, SI=6");        

    


// Add seventh matrix        
d3.select("div#chart7").append("svg")
      .attr("width", W*6)
      .attr("height", H*6)
      .append("g")
      .attr("id", "adjacencyD")
      .attr("transform", "translate(50,20)")
      .selectAll("rect")
      .data(matrix)
      .enter()
      .append("rect")
      .attr("width", W)
      .attr("height", H)
      .attr("x", function (d) {return d.x * W})
      .attr("y", function (d) {return d.y * H})
      .style("stroke", "black")
      .style("stroke-width", "1px")
      .style("fill", "#ff1414")
      .style("fill-opacity", function (d) {return d.weightd*0.055; })
      .on("mouseover", gridOver)
;

 // add values   
    d3.select("div#chart7").select("svg")
      .append("g")
       .attr("id", "adjacencyD")
       .attr("transform", "translate(50,20)")
      .selectAll("rect")
      .data(matrix)
      .enter()
      .append("text")
     .attr("x", function (d) {return (d.x * W)+W/2})
     .attr("y", function (d) {return (d.y * H)+H/2})
       .attr("font-family", "sans-serif")
      .attr("font-size", "10px")
      .attr("fill", "black")
     .attr("text-anchor","middle")
     .attr("dy", ".35em")
     .text(function(d){ return d.weightd;})
       ;
     
  // add axes  
      d3.selectAll("#adjacencyD")
        .append("g")
        .call(xAxis)
        .selectAll("text")
        .style("text-anchor", "middle")

      d3.selectAll("#adjacencyD")
        .append("g")
        .call(yAxis);
    

  
      
// Add eighth matrix        
d3.select("div#chart8").append("svg")
      .attr("width", W*6)
      .attr("height", H*6)
      .append("g")
      .attr("id", "adjacencyE")
      .attr("transform", "translate(50,20)")
      .selectAll("rect")
      .data(matrix)
      .enter()
      .append("rect")
      .attr("width", W)
      .attr("height", H)
      .attr("x", function (d) {return d.x * W})
      .attr("y", function (d) {return d.y * H})
      .style("stroke", "black")
      .style("stroke-width", "1px")
      .style("fill", "#ff1414")
      .style("fill-opacity", function (d) {return d.weighte*0.055; })
      .on("mouseover", gridOver)
;

 // add values   
    d3.select("div#chart8").select("svg")
      .append("g")
       .attr("id", "adjacencyE")
       .attr("transform", "translate(50,20)")
      .selectAll("rect")
      .data(matrix)
      .enter()
      .append("text")
     .attr("x", function (d) {return (d.x * W)+W/2})
     .attr("y", function (d) {return (d.y * H)+H/2})
       .attr("font-family", "sans-serif")
      .attr("font-size", "10px")
      .attr("fill", "black")
     .attr("text-anchor","middle")
     .attr("dy", ".35em")
     .text(function(d){ return d.weighte;})
       ;
     
  // add axes  
      d3.selectAll("#adjacencyE")
        .append("g")
        .call(xAxis)
        .selectAll("text")
        .style("text-anchor", "middle")

      d3.selectAll("#adjacencyE")
        .append("g")
        .call(yAxis);

    
   // Add ninth matrix        
d3.select("div#chart9").append("svg")
      .attr("width", W*6)
      .attr("height", H*6)
      .append("g")
      .attr("id", "adjacencyD1")
      .attr("transform", "translate(50,20)")
      .selectAll("rect")
      .data(matrix)
      .enter()
      .append("rect")
      .attr("width", W)
      .attr("height", H)
      .attr("x", function (d) {return d.x * W})
      .attr("y", function (d) {return d.y * H})
      .style("stroke", "black")
      .style("stroke-width", "1px")
      .style("fill", "#ff1414")
      .style("fill-opacity", function (d) {return d.weightd1*0.55; })
      .on("mouseover", gridOver)
;

 // add values   
    d3.select("div#chart9").select("svg")
      .append("g")
       .attr("id", "adjacencyD1")
       .attr("transform", "translate(50,20)")
      .selectAll("rect")
      .data(matrix)
      .enter()
      .append("text")
     .attr("x", function (d) {return (d.x * W)+W/2})
     .attr("y", function (d) {return (d.y * H)+H/2})
       .attr("font-family", "sans-serif")
      .attr("font-size", "10px")
      .attr("fill", "black")
     .attr("text-anchor","middle")
     .attr("dy", ".35em")
     .text(function(d){ return d.weightd1;})
       ;
     
  // add axes  
      d3.selectAll("#adjacencyD1")
        .append("g")
        .call(xAxis)
        .selectAll("text")
        .style("text-anchor", "middle")

      d3.selectAll("#adjacencyD1")
        .append("g")
        .call(yAxis);

  // add text 
d3.select("div#chart9.container")
    .append("text")
    .attr("id", "isitext")
    .style("fill", "black")  
    .style("position", "relative")
    .style("top","-20px") 
    .attr("text-anchor", "middle") 
    .style("font-size","22px")
    .text("I=3, SI=8");        

   
    
    // Add tenth matrix        
d3.select("div#chart10").append("svg")
      .attr("width", W*6)
      .attr("height", H*6)
      .append("g")
      .attr("id", "adjacencyE1")
      .attr("transform", "translate(50,20)")
      .selectAll("rect")
      .data(matrix)
      .enter()
      .append("rect")
      .attr("width", W)
      .attr("height", H)
      .attr("x", function (d) {return d.x * W})
      .attr("y", function (d) {return d.y * H})
      .style("stroke", "black")
      .style("stroke-width", "1px")
      .style("fill", "#ff1414")
      .style("fill-opacity", function (d) {return d.weighte1*0.55; })
      .on("mouseover", gridOver)
;

 // add values   
    d3.select("div#chart10").select("svg")
      .append("g")
       .attr("id", "adjacencyE1")
       .attr("transform", "translate(50,20)")
      .selectAll("rect")
      .data(matrix)
      .enter()
      .append("text")
     .attr("x", function (d) {return (d.x * W)+W/2})
     .attr("y", function (d) {return (d.y * H)+H/2})
       .attr("font-family", "sans-serif")
      .attr("font-size", "10px")
      .attr("fill", "black")
     .attr("text-anchor","middle")
     .attr("dy", ".35em")
     .text(function(d){ return d.weighte1;})
       ;
     
  // add axes  
      d3.selectAll("#adjacencyE1")
        .append("g")
        .call(xAxis)
        .selectAll("text")
        .style("text-anchor", "middle")

      d3.selectAll("#adjacencyE1")
        .append("g")
        .call(yAxis);
   
 // add text 
d3.select("div#chart10.container")
    .append("text")
    .attr("id", "isitext")
    .style("position", "relative")
    .style("top","-20px") 
    .style("fill", "black")  
    .attr("text-anchor", "middle") 
    .style("font-size","22px")
    .text("I=2, SI=5");        

 

  
  


var margin = {top: 60, right: 80, bottom: 60, left: 80},
    width = 500 - margin.left - margin.right,
    height = 460 - margin.top - margin.bottom;

var x = d3.scale.linear()
    .range([0, width])
	  .domain([12,1]);

var y = d3.scale.linear()
    .range([height, 0])
	.domain([0,1]);

var color = d3.scale.ordinal()
	.range(["#e4b31f", "#9d1422", "#f9db9e", "#f4a3a5", "#f1624f"])
	.domain(["A","B","C","D","E"]);

var giniw = [0.62,0.79,0.55,0.69,0.78];  
var ginil = [0.22,0.22,0.25,0.21,0.20];  
  
var xAxis = d3.svg.axis()
    .scale(x)
    .orient("bottom")
	.tickFormat(d3.format("d"));

var yAxis = d3.svg.axis()
    .scale(y)
    .orient("left")
	.ticks(5)
	.tickSize(-width, 0, 0);

var line = d3.svg.line()
    .interpolate("basis")
    .x(function(d) { return x(d.rank); })
    .y(function(d) { return y(d.cohort); });

var svgw = d3.select("body").select("div#chartw").append("svg")
    .attr("width", width + margin.left + margin.right)
    .attr("height", height + margin.top + margin.bottom)
  .append("g")
    .attr("transform", "translate(" + margin.left + "," + margin.top + ")");

var svgl = d3.select("body").select("div#chartl").append("svg")
    .attr("width", width + margin.left + margin.right)
    .attr("height", height + margin.top + margin.bottom)
  .append("g")
    .attr("transform", "translate(" + margin.left + "," + margin.top + ")");
 
  
d3.csv("wins.txt", function(error, data) {
  if (error) throw error;
  
  data.forEach(function (d,i) {
	  d.rank = +d.rank;
	  d.A = +d.A;
	  d.B = +d.B;
	  d.C = +d.C;
    d.D = +d.D;
    d.E = +d.E;
  })

  var keys = d3.keys(data[0]).filter(function(key) { return key !== "rank"; });
  
  var cohortLines = keys.map(function(name) {
    return {
      name: name,
      values: data.map(function(d) {
  	        return {
  				rank: d.rank,
  				cohort: d[name]};
  		})
    };
  });

  //Append axes
  svgw.append("g")
      .attr("class", "x axis")
      .attr("transform", "translate(0," + height + ")")
   //   .style('stroke', '#000')
      .call(xAxis);

  svgw.append("g")
      .attr("class", "y axis")
   //   .style('stroke', '#000')
      .call(yAxis);

  
  	//Append the lines
  	var lines = svgw.selectAll(".lines")
      	.data(cohortLines)
    	.enter().append("g")
  
 ;


	//Actual full opacity thin line		
	lines.append("path")
	      	.attr("class", "line")
          .classed("mainline", true)
	      	.attr("d", function(d) { return line(d.values); })
	      	.style("stroke", function(d) { return color(d.name); })
			.style("stroke-width", 2);

  // Fading and Selecting Lines
  doHover();
  
  
// X-axis label
d3.select("body").select("div#chartw").select("svg").append("text")
            .attr("text-anchor", "middle")  
        .style("font-weight", "bold")
            .attr("transform", "translate("
                  +((width + margin.left + margin.right)/2) +","
                  +(height + margin.top + margin.bottom/1.4)+")")  
            .text("Rank");

// Y-axis label
d3.select("body").select("div#chartw").select("svg").append("text")
            .attr("text-anchor", "middle")  
        .style("font-weight", "bold")
            .attr("transform", "translate("
                  + (margin.left/3) +","
                  +((height + margin.top + margin.bottom)/2)+")rotate(-90)")
            .text("Cumulative Proportion of Wins");  
  
});

  
// losses
  
d3.csv("losses.txt", function(error, data) {
  if (error) throw error;
  
  data.forEach(function (d,i) {
	  d.rank = +d.rank;
	  d.A = +d.A;
	  d.B = +d.B;
	  d.C = +d.C;
    d.D = +d.D;
    d.E = +d.E;
  })

  var keys = d3.keys(data[0]).filter(function(key) { return key !== "rank"; });
  
  var cohortLines = keys.map(function(name) {
    return {
      name: name,
      values: data.map(function(d) {
  	        return {
  				rank: d.rank,
  				cohort: d[name]};
  		})
    };
  });

  //Append axes
  svgl.append("g")
      .attr("class", "x axis")
      .attr("transform", "translate(0," + height + ")")
   //   .style('stroke', '#000')
      .call(xAxis);

  svgl.append("g")
      .attr("class", "y axis")
 //     .style('stroke', '#000')
       .call(yAxis);

  
  	//Append the lines
  	var lines = svgl.selectAll(".lines")
      	.data(cohortLines)
    	.enter().append("g")
      	.attr("class", "lines")
   

	//Actual full opacity thin line		
	lines.append("path")
	      	.attr("class", "line")
          .classed("mainline", true)
	      	.attr("d", function(d) { return line(d.values); })
	      	.style("stroke", function(d) { return color(d.name); })
			.style("stroke-width", 2)
  
 ;

// Fading and Selecting Lines
 doHover()
  
 
// X-axis label
d3.select("body").select("div#chartl").select("svg").append("text")
            .attr("text-anchor", "middle")  
        .style("font-weight", "bold")
            .attr("transform", "translate("
                  +((width + margin.left + margin.right)/2) +","
                  +(height + margin.top + margin.bottom/1.4)+")")  
            .text("Rank");

// Y-axis label
d3.select("body").select("div#chartl").select("svg").append("text")
            .attr("text-anchor", "middle")  
        .style("font-weight", "bold")
            .attr("transform", "translate("
                  + (margin.left/3) +","
                  +((height + margin.top + margin.bottom)/2)+")rotate(-90)")
            .text("Cumulative Proportion of Losses");  
  
    
});  
  
    
function doHover() {
  d3.selectAll('path.line.mainline')//register this to all paths
    .on("mouseover", function(d,i) {
      //first make all lines vanish
      d3.selectAll('path.line.mainline')
        .style("opacity", 0.1)
        .style("stroke-width", 2)
      //only show lines which have same name.
      d3.selectAll('path.line.mainline').filter(function(d1) {
          return d.name == d1.name
        })
        .style("opacity", 1)
        .style("stroke-width", 4);
        
      d3.select("div#chartw.container svg")
        .append("text")
        .attr("id", "cohorttext")
        .html("Cohort " + d.name)
        .attr("x", (width) / 1.2)
        .attr("y", margin.top * 1.5)
        .style("fill", color(d.name))
        .style("font-weight", "bold")
        .style("font-size", "18px");

      d3.select("div#chartw.container svg")
        .append("text")
        .attr("id", "cohorttextx")
        .html("Gini = " + giniw[i%giniw.length])//so that its always within the max length
        .attr("x", (width) / 1.2)
        .attr("y", 20 + margin.top * 1.5)
        .style("fill", color(d.name))
        .style("font-size", "14px");  
        
        
        
    d3.select("div#chartl.container svg")
        .append("text")
        .attr("id", "cohorttext")
        .text("Cohort " + d.name)
        .attr("x", (width) / 1.2)
        .attr("y", margin.top * 1.5)
        .style("fill", color(d.name))
        .style("font-weight", "bold")
        .style("font-size", "18px");


   d3.select("div#chartl.container svg")
        .append("text")
        .attr("id", "cohorttextx")
        .html("Gini = " + ginil[i%ginil.length])//so that its always within the max length
        .attr("x", (width) / 1.2)
        .attr("y", 20 + margin.top * 1.5)
        .style("fill", color(d.name))
        .style("font-size", "14px");    
    })
    .on("mouseout", function() {
      d3.selectAll('path.line')
        .style("opacity", 1)
        .style("stroke-width", 2);
      //selectALL because we are giving same id to both text in 2 svgs  
      d3.selectAll("#cohorttext").remove()
      d3.selectAll("#cohorttextx").remove()  

    })
}  
  
  
  



var margin1 = {top: 60, right: 80, bottom: 60, left: 80},
    width1 = 360,
    height1 = 410 - margin1.top - margin1.bottom;
   

var y1 = d3.scale.linear()
    .range([height1, 0])
  .domain([1500,3000]);

var color1 = d3.scale.ordinal()  .range(["#910727","#CF1D1D", "#D93B2A", "#E35938", "#ED7746", "#F4AA64", "#F1C075", "#EED585","#EBEB96", "#E6E7A9","#E1E3BC", "#DDE0D0"])
  .domain(["A","B","C","D","E","F","G","H","I","J","K","L"]);

  var idsnos = [1,2,3,4,5,6,7,8,9,10,11,12];
  
var x1 = d3.scale.linear()
    .range([0, width1-margin1.right*1.35])
    .domain([0, 100])
    .nice();
  

var xAxis1 = d3.svg.axis()
    .scale(x1)
    .orient("bottom")
  .ticks(2)
  .tickFormat(function(d) { return parseInt(d, 10) + "%"; });

var yAxis1 = d3.svg.axis()
    .scale(y1)
    .orient("left")
  .ticks(5)
  .tickSize(-width1, 0, 0);

var yAxisnotext = d3.svg.axis()
    .scale(y1)
    .orient("left")
  .ticks(5)
  .tickSize(-width1, 0, 0)
  .tickFormat("");  
  
var line1 = d3.svg.line()
    .interpolate("basis")
    .x(function(d) { return x(d.eventtime); })
    .y(function(d) { return y(d.code); });

var svga = d3.select("body").select("div#chart-a").append("svg")
    .attr("width", width1)
    .attr("height", height1 + margin1.top + margin1.bottom)
  .append("g")
    .attr("transform", "translate(" + margin1.left + "," + margin1.top + ")");

var svgb = d3.select("body").select("div#chart-b").append("svg")
    .attr("width", width1)
    .attr("height", height1 + margin1.top + margin1.bottom)
  .append("g")
    .attr("transform", "translate(" + margin1.left + "," + margin1.top + ")");
 
var svgc = d3.select("body").select("div#chart-c").append("svg")
    .attr("width", width1)
    .attr("height", height1 + margin1.top + margin1.bottom)
  .append("g")
    .attr("transform", "translate(" + margin1.left + "," + margin1.top + ")");
  
var svgd = d3.select("body").select("div#chart-d").append("svg")
    .attr("width", width1)
    .attr("height", height1 + margin1.top + margin1.bottom)
  .append("g")
    .attr("transform", "translate(" + margin1.left + "," + margin1.top + ")");
  
var svge = d3.select("body").select("div#chart-e").append("svg")
    .attr("width", width1)
    .attr("height", height1 + margin1.top + margin1.bottom)
  .append("g")
    .attr("transform", "translate(" + margin1.left + "," + margin1.top + ")");
  
  
  
  

// Cohort A
  
d3.csv("ratesA2.txt", function(error, data) {
  if (error) throw error;
  
  data.forEach(function (d,i) {
    d.eventtime = +d.eventtime;
    d.A = +d.A;
    d.B = +d.B;
    d.C = +d.C;
    d.D = +d.D;
    d.E = +d.E;
    d.F = +d.F;
    d.G = +d.G;
    d.H = +d.H;
    d.I = +d.I;
    d.J = +d.J;
    d.K = +d.K;
    d.L = +d.L;
  })

  var keys = d3.keys(data[0]).filter(function(key) { return key !== "eventtime"; });
  
  var cohortLines = keys.map(function(name) {
    return {
      name: name,
      values: data.map(function(d) {
            return {
          eventtime: d.eventtime,
          code: d[name]};
      })
    };
  });

  //Append axes
  
  svga.append("g")
      .attr("class", "x1 axis")
      .attr("transform", "translate(0," + height1 + ")")
      .call(xAxis1);

  svga.append("g")
      .attr("class", "y1 axis")
      .call(yAxis1);

  var linethis = d3.svg.line()
    .interpolate("basis")
    .x(function(d) { return x1(d.eventtime); })
    .y(function(d) { return y1(d.code); });

    //Append the lines
    var lines = svga.selectAll(".lines")
        .data(cohortLines)
      .enter().append("g")
  
 ;

  //Actual full opacity thin line   
  lines.append("path")
          .attr("class", "line")
          .classed("mainlinez", true)
          .attr("d", function(d) { return linethis(d.values); })
          .style("stroke", function(d) { return color1(d.name); })
      .style("stroke-width", 1.5);

  // Fading and Selecting Lines
 doHover1();
  
  
// Y-axis label
d3.select("body").select("div#chart-a").select("svg").append("text")
            .attr("text-anchor", "middle")  
            .style("font-size", "18px")
            .attr("transform", "translate("
                  + (margin1.left/3) +","
                  +((height1 + margin1.top + margin1.bottom)/2)+")rotate(-90)")
            .text("Glicko Rating");  
  
});

  
  
  
  
  
  
  
// Cohort B
 
  d3.csv("ratesB2.txt", function(error, data) {
  if (error) throw error;
  
  data.forEach(function (d,i) {
  d.eventtime = +d.eventtime;
    d.A = +d.A;
    d.B = +d.B;
    d.C = +d.C;
    d.D = +d.D;
    d.E = +d.E;
    d.F = +d.F;
    d.G = +d.G;
    d.H = +d.H;
    d.I = +d.I;
    d.J = +d.J;
    d.K = +d.K;
    d.L = +d.L;
  })

  var keys = d3.keys(data[0]).filter(function(key) { return key !== "eventtime"; });
  
  var cohortLines = keys.map(function(name) {
    return {
      name: name,
      values: data.map(function(d) {
            return {
          eventtime: d.eventtime,
          code: d[name]};
      })
    };
  });


  svgb.append("g")
      .attr("class", "x1 axis")
      .attr("transform", "translate(0," + height1 + ")")
      .call(xAxis1);

  svgb.append("g")
      .attr("class", "y1 axis")
      .call(yAxisnotext);

  var linethis = d3.svg.line()
    .interpolate("basis")
    .x(function(d) { return x1(d.eventtime); })
    .y(function(d) { return y1(d.code); });

    //Append the lines
    var lines = svgb.selectAll(".lines")
        .data(cohortLines)
      .enter().append("g")
  
 ;

  //Actual full opacity thin line   
  lines.append("path")
          .attr("class", "line")
          .classed("mainlinez", true)
          .attr("d", function(d) { return linethis(d.values); })
          .style("stroke", function(d) { return color1(d.name); })
      .style("stroke-width", 1.5);

  // Fading and Selecting Lines
 doHover1();
  
 
    
});  
    

  
// Cohort C
 
  d3.csv("ratesC2.txt", function(error, data) {
  if (error) throw error;
  
  data.forEach(function (d,i) {
  d.eventtime = +d.eventtime;
    d.A = +d.A;
    d.B = +d.B;
    d.C = +d.C;
    d.D = +d.D;
    d.E = +d.E;
    d.F = +d.F;
    d.G = +d.G;
    d.H = +d.H;
    d.I = +d.I;
    d.J = +d.J;
    d.K = +d.K;
    d.L = +d.L;
  })

  var keys = d3.keys(data[0]).filter(function(key) { return key !== "eventtime"; });
  
  var cohortLines = keys.map(function(name) {
    return {
      name: name,
      values: data.map(function(d) {
            return {
          eventtime: d.eventtime,
          code: d[name]};
      })
    };
  });

  //Append axes

  svgc.append("g")
      .attr("class", "x1 axis")
      .attr("transform", "translate(0," + height1 + ")")
      .call(xAxis1);

  svgc.append("g")
      .attr("class", "y1 axis")
      .call(yAxisnotext);

  var linethis = d3.svg.line()
    .interpolate("basis")
    .x(function(d) { return x1(d.eventtime); })
    .y(function(d) { return y1(d.code); });

    //Append the lines
    var lines = svgc.selectAll(".lines")
        .data(cohortLines)
      .enter().append("g")
  
 ;

  //Actual full opacity thin line   
  lines.append("path")
          .attr("class", "line")
          .classed("mainlinez", true)
          .attr("d", function(d) { return linethis(d.values); })
          .style("stroke", function(d) { return color1(d.name); })
      .style("stroke-width", 1.5);

  // Fading and Selecting Lines
 doHover1();
  
});  
    

  
// Cohort D
 
  d3.csv("ratesD2.txt", function(error, data) {
  if (error) throw error;
  
  data.forEach(function (d,i) {
  d.eventtime = +d.eventtime;
    d.A = +d.A;
    d.B = +d.B;
    d.C = +d.C;
    d.D = +d.D;
    d.E = +d.E;
    d.F = +d.F;
    d.G = +d.G;
    d.H = +d.H;
    d.I = +d.I;
    d.J = +d.J;
    d.K = +d.K;
    d.L = +d.L;
  })

  var keys = d3.keys(data[0]).filter(function(key) { return key !== "eventtime"; });
  
  var cohortLines = keys.map(function(name) {
    return {
      name: name,
      values: data.map(function(d) {
            return {
          eventtime: d.eventtime,
          code: d[name]};
      })
    };
  });

  //Append axes
  svgd.append("g")
      .attr("class", "x1 axis")
      .attr("transform", "translate(0," + height1 + ")")
      .call(xAxis1);

  svgd.append("g")
      .attr("class", "y1 axis")
      .call(yAxisnotext);

  var linethis = d3.svg.line()
    .interpolate("basis")
    .x(function(d) { return x1(d.eventtime); })
    .y(function(d) { return y1(d.code); });

    //Append the lines
    var lines = svgd.selectAll(".lines")
        .data(cohortLines)
      .enter().append("g")
  
 ;

  //Actual full opacity thin line   
  lines.append("path")
          .attr("class", "line")
          .classed("mainlinez", true)
          .attr("d", function(d) { return linethis(d.values); })
          .style("stroke", function(d) { return color1(d.name); })
      .style("stroke-width", 1.5);

  // Fading and Selecting Lines
 doHover1();
  
 
    
});  
  
  
  
  

// Cohort E
 
  d3.csv("ratesE2.txt", function(error, data) {
  if (error) throw error;
  
  data.forEach(function (d,i) {
  d.eventtime = +d.eventtime;
    d.A = +d.A;
    d.B = +d.B;
    d.C = +d.C;
    d.D = +d.D;
    d.E = +d.E;
    d.F = +d.F;
    d.G = +d.G;
    d.H = +d.H;
    d.I = +d.I;
    d.J = +d.J;
    d.K = +d.K;
    d.L = +d.L;
  })

  var keys = d3.keys(data[0]).filter(function(key) { return key !== "eventtime"; });
  
  var cohortLines = keys.map(function(name) {
    return {
      name: name,
      values: data.map(function(d) {
            return {
          eventtime: d.eventtime,
          code: d[name]};
      })
    };
  });

   //Append axes
  svge.append("g")
      .attr("class", "x1 axis")
      .attr("transform", "translate(0," + height1 + ")")
      .call(xAxis1);

  svge.append("g")
      .attr("class", "y1 axis")
      .call(yAxisnotext);

  var linethis = d3.svg.line()
    .interpolate("basis")
    .x(function(d) { return x1(d.eventtime); })
    .y(function(d) { return y1(d.code); });

    //Append the lines
    var lines = svge.selectAll(".lines")
        .data(cohortLines)
      .enter().append("g")
  
 ;

  //Actual full opacity thin line   
  lines.append("path")
          .attr("class", "line")
          .classed("mainlinez", true)
          .attr("d", function(d) { return linethis(d.values); })
          .style("stroke", function(d) { return color1(d.name); })
      .style("stroke-width", 1.5);

  // Fading and Selecting Lines
 doHover1();
 
    
});  
    
  
  
  
// Function  
  
function doHover1() {
  d3.selectAll('path.line.mainlinez')//register this to all paths
    .on("mouseover", function(d,i) {
      //first make all lines vanish
      d3.selectAll('path.line.mainlinez')
        .style("opacity", 0.2)
        .style("stroke-width", 1)
      //only show lines which have same name.
      d3.selectAll('path.line.mainlinez').filter(function(d1) {
          return d.name == d1.name
        })
        .style("opacity", 1)
        .style("stroke-width", 2.5);
       
    
      d3.select("div#chart-a.container svg")
        .append("text")
        .attr("id", "cohorttextz")
        .text("" + d.name +"-" + idsnos[i%idsnos.length])
        .attr("x", (width1-margin1.right))
        .attr("y", margin1.top/2)
        .style("fill", color1(d.name))
        .style("font-weight", "bold")
        .style("font-size", "18px");
        
    d3.select("div#chart-b.container svg")
        .append("text")
        .attr("id", "cohorttextz")
           .text("" + d.name +"-" + idsnos[i%idsnos.length])
        .attr("x", (width1-margin1.right))
        .attr("y", margin1.top/2)
       .style("fill", color1(d.name))
        .style("font-weight", "bold")
        .style("font-size", "18px");

  d3.select("div#chart-c.container svg")
        .append("text")
        .attr("id", "cohorttextz")
            .text("" + d.name +"-" + idsnos[i%idsnos.length])
        .attr("x", (width1-margin1.right))
        .attr("y", margin1.top/2)
      .style("fill", color1(d.name))
        .style("font-weight", "bold")
        .style("font-size", "18px");
  
  d3.select("div#chart-d.container svg")
        .append("text")
        .attr("id", "cohorttextz")
     .text("" + d.name +"-" + idsnos[i%idsnos.length])
         .attr("x", (width1-margin1.right))
       .attr("y", margin1.top/2)
     .style("fill", color1(d.name))
        .style("font-weight", "bold")
        .style("font-size", "18px");

      d3.select("div#chart-e.container svg")
        .append("text")
        .attr("id", "cohorttextz")
     .text("" + d.name +"-" + idsnos[i%idsnos.length])
        .attr("x", (width1-margin1.right))
        .attr("y", margin1.top/2)
      .style("fill", color1(d.name))
        .style("font-weight", "bold")
        .style("font-size", "18px");

  
  })


  
    .on("mouseout", function() {
      d3.selectAll('path.line.mainlinez')
        .style("opacity", 1)
        .style("stroke-width", 1.5);
      d3.selectAll("#cohorttextz").remove()
    })
}  
  
  
  

// ── js/modernizr.js
/* Modernizr 2.5.3 (Custom Build) | MIT & BSD
 * Build: http://www.modernizr.com/download/#-cssanimations-shiv-cssclasses-testprop-testallprops-domprefixes-load
 */
;window.Modernizr=function(a,b,c){function x(a){j.cssText=a}function y(a,b){return x(prefixes.join(a+";")+(b||""))}function z(a,b){return typeof a===b}function A(a,b){return!!~(""+a).indexOf(b)}function B(a,b){for(var d in a)if(j[a[d]]!==c)return b=="pfx"?a[d]:!0;return!1}function C(a,b,d){for(var e in a){var f=b[a[e]];if(f!==c)return d===!1?a[e]:z(f,"function")?f.bind(d||b):f}return!1}function D(a,b,c){var d=a.charAt(0).toUpperCase()+a.substr(1),e=(a+" "+n.join(d+" ")+d).split(" ");return z(b,"string")||z(b,"undefined")?B(e,b):(e=(a+" "+o.join(d+" ")+d).split(" "),C(e,b,c))}var d="2.5.3",e={},f=!0,g=b.documentElement,h="modernizr",i=b.createElement(h),j=i.style,k,l={}.toString,m="Webkit Moz O ms",n=m.split(" "),o=m.toLowerCase().split(" "),p={},q={},r={},s=[],t=s.slice,u,v={}.hasOwnProperty,w;!z(v,"undefined")&&!z(v.call,"undefined")?w=function(a,b){return v.call(a,b)}:w=function(a,b){return b in a&&z(a.constructor.prototype[b],"undefined")},Function.prototype.bind||(Function.prototype.bind=function(b){var c=this;if(typeof c!="function")throw new TypeError;var d=t.call(arguments,1),e=function(){if(this instanceof e){var a=function(){};a.prototype=c.prototype;var f=new a,g=c.apply(f,d.concat(t.call(arguments)));return Object(g)===g?g:f}return c.apply(b,d.concat(t.call(arguments)))};return e}),p.cssanimations=function(){return D("animationName")};for(var E in p)w(p,E)&&(u=E.toLowerCase(),e[u]=p[E](),s.push((e[u]?"":"no-")+u));return x(""),i=k=null,function(a,b){function g(a,b){var c=a.createElement("p"),d=a.getElementsByTagName("head")[0]||a.documentElement;return c.innerHTML="x<style>"+b+"</style>",d.insertBefore(c.lastChild,d.firstChild)}function h(){var a=k.elements;return typeof a=="string"?a.split(" "):a}function i(a){var b={},c=a.createElement,e=a.createDocumentFragment,f=e();a.createElement=function(a){var e=(b[a]||(b[a]=c(a))).cloneNode();return k.shivMethods&&e.canHaveChildren&&!d.test(a)?f.appendChild(e):e},a.createDocumentFragment=Function("h,f","return function(){var n=f.cloneNode(),c=n.createElement;h.shivMethods&&("+h().join().replace(/\w+/g,function(a){return b[a]=c(a),f.createElement(a),'c("'+a+'")'})+");return n}")(k,f)}function j(a){var b;return a.documentShived?a:(k.shivCSS&&!e&&(b=!!g(a,"article,aside,details,figcaption,figure,footer,header,hgroup,nav,section{display:block}audio{display:none}canvas,video{display:inline-block;*display:inline;*zoom:1}[hidden]{display:none}audio[controls]{display:inline-block;*display:inline;*zoom:1}mark{background:#FF0;color:#000}")),f||(b=!i(a)),b&&(a.documentShived=b),a)}var c=a.html5||{},d=/^<|^(?:button|form|map|select|textarea)$/i,e,f;(function(){var a=b.createElement("a");a.innerHTML="<xyz></xyz>",e="hidden"in a,f=a.childNodes.length==1||function(){try{b.createElement("a")}catch(a){return!0}var c=b.createDocumentFragment();return typeof c.cloneNode=="undefined"||typeof c.createDocumentFragment=="undefined"||typeof c.createElement=="undefined"}()})();var k={elements:c.elements||"abbr article aside audio bdi canvas data datalist details figcaption figure footer header hgroup mark meter nav output progress section summary time video",shivCSS:c.shivCSS!==!1,shivMethods:c.shivMethods!==!1,type:"default",shivDocument:j};a.html5=k,j(b)}(this,b),e._version=d,e._domPrefixes=o,e._cssomPrefixes=n,e.testProp=function(a){return B([a])},e.testAllProps=D,g.className=g.className.replace(/(^|\s)no-js(\s|$)/,"$1$2")+(f?" js "+s.join(" "):""),e}(this,this.document),function(a,b,c){function d(a){return o.call(a)=="[object Function]"}function e(a){return typeof a=="string"}function f(){}function g(a){return!a||a=="loaded"||a=="complete"||a=="uninitialized"}function h(){var a=p.shift();q=1,a?a.t?m(function(){(a.t=="c"?B.injectCss:B.injectJs)(a.s,0,a.a,a.x,a.e,1)},0):(a(),h()):q=0}function i(a,c,d,e,f,i,j){function k(b){if(!o&&g(l.readyState)&&(u.r=o=1,!q&&h(),l.onload=l.onreadystatechange=null,b)){a!="img"&&m(function(){t.removeChild(l)},50);for(var d in y[c])y[c].hasOwnProperty(d)&&y[c][d].onload()}}var j=j||B.errorTimeout,l={},o=0,r=0,u={t:d,s:c,e:f,a:i,x:j};y[c]===1&&(r=1,y[c]=[],l=b.createElement(a)),a=="object"?l.data=c:(l.src=c,l.type=a),l.width=l.height="0",l.onerror=l.onload=l.onreadystatechange=function(){k.call(this,r)},p.splice(e,0,u),a!="img"&&(r||y[c]===2?(t.insertBefore(l,s?null:n),m(k,j)):y[c].push(l))}function j(a,b,c,d,f){return q=0,b=b||"j",e(a)?i(b=="c"?v:u,a,b,this.i++,c,d,f):(p.splice(this.i++,0,a),p.length==1&&h()),this}function k(){var a=B;return a.loader={load:j,i:0},a}var l=b.documentElement,m=a.setTimeout,n=b.getElementsByTagName("script")[0],o={}.toString,p=[],q=0,r="MozAppearance"in l.style,s=r&&!!b.createRange().compareNode,t=s?l:n.parentNode,l=a.opera&&o.call(a.opera)=="[object Opera]",l=!!b.attachEvent&&!l,u=r?"object":l?"script":"img",v=l?"script":u,w=Array.isArray||function(a){return o.call(a)=="[object Array]"},x=[],y={},z={timeout:function(a,b){return b.length&&(a.timeout=b[0]),a}},A,B;B=function(a){function b(a){var a=a.split("!"),b=x.length,c=a.pop(),d=a.length,c={url:c,origUrl:c,prefixes:a},e,f,g;for(f=0;f<d;f++)g=a[f].split("="),(e=z[g.shift()])&&(c=e(c,g));for(f=0;f<b;f++)c=x[f](c);return c}function g(a,e,f,g,i){var j=b(a),l=j.autoCallback;j.url.split(".").pop().split("?").shift(),j.bypass||(e&&(e=d(e)?e:e[a]||e[g]||e[a.split("/").pop().split("?")[0]]||h),j.instead?j.instead(a,e,f,g,i):(y[j.url]?j.noexec=!0:y[j.url]=1,f.load(j.url,j.forceCSS||!j.forceJS&&"css"==j.url.split(".").pop().split("?").shift()?"c":c,j.noexec,j.attrs,j.timeout),(d(e)||d(l))&&f.load(function(){k(),e&&e(j.origUrl,i,g),l&&l(j.origUrl,i,g),y[j.url]=2})))}function i(a,b){function c(a,c){if(a){if(e(a))c||(j=function(){var a=[].slice.call(arguments);k.apply(this,a),l()}),g(a,j,b,0,h);else if(Object(a)===a)for(n in m=function(){var b=0,c;for(c in a)a.hasOwnProperty(c)&&b++;return b}(),a)a.hasOwnProperty(n)&&(!c&&!--m&&(d(j)?j=function(){var a=[].slice.call(arguments);k.apply(this,a),l()}:j[n]=function(a){return function(){var b=[].slice.call(arguments);a&&a.apply(this,b),l()}}(k[n])),g(a[n],j,b,n,h))}else!c&&l()}var h=!!a.test,i=a.load||a.both,j=a.callback||f,k=j,l=a.complete||f,m,n;c(h?a.yep:a.nope,!!i),i&&c(i)}var j,l,m=this.yepnope.loader;if(e(a))g(a,0,m,0);else if(w(a))for(j=0;j<a.length;j++)l=a[j],e(l)?g(l,0,m,0):w(l)?B(l):Object(l)===l&&i(l,m);else Object(a)===a&&i(a,m)},B.addPrefix=function(a,b){z[a]=b},B.addFilter=function(a){x.push(a)},B.errorTimeout=1e4,b.readyState==null&&b.addEventListener&&(b.readyState="loading",b.addEventListener("DOMContentLoaded",A=function(){b.removeEventListener("DOMContentLoaded",A,0),b.readyState="complete"},0)),a.yepnope=k(),a.yepnope.executeStack=h,a.yepnope.injectJs=function(a,c,d,e,i,j){var k=b.createElement("script"),l,o,e=e||B.errorTimeout;k.src=a;for(o in d)k.setAttribute(o,d[o]);c=j?h:c||f,k.onreadystatechange=k.onload=function(){!l&&g(k.readyState)&&(l=1,c(),k.onload=k.onreadystatechange=null)},m(function(){l||(l=1,c(1))},e),i?k.onload():n.parentNode.insertBefore(k,n)},a.yepnope.injectCss=function(a,c,d,e,g,i){var e=b.createElement("link"),j,c=i?h:c||f;e.href=a,e.rel="stylesheet",e.type="text/css";for(j in d)e.setAttribute(j,d[j]);g||(n.parentNode.insertBefore(e,n),m(c,0))}}(this,document),Modernizr.load=function(){yepnope.apply(window,[].slice.call(arguments,0))};


### data: ratesB2.txt
eventtime, A, B, C, D, E, F, G, H, I, J, K, L
0.09597, 2065, 2200, 2200, 2200, 2200, 2200, 2335, 2200, 2200, 2200, 2200, 2200
0.1919, 2065, 2200, 2200, 2200, 2200, 2065, 2335, 2335, 2200, 2200, 2200, 2200
0.2879, 2065, 2200, 2335, 2200, 2200, 2065, 2335, 2335, 2200, 2200, 2065, 2200
0.3839, 2065, 2200, 2335, 2200, 2200, 2065, 2413, 2335, 2200, 2099, 2065, 2200
0.4798, 2065, 2200, 2444, 2200, 2200, 2065, 2413, 2225, 2200, 2099, 2065, 2200
0.5758, 2065, 2200, 2494, 2200, 2200, 2065, 2413, 2175, 2200, 2099, 2065, 2200
0.6718, 2065, 2200, 2494, 2200, 2200, 2065, 2413, 2175, 2200, 1983, 2183, 2200
0.7678, 2065, 2200, 2494, 2200, 2200, 2065, 2413, 2222, 2200, 1929, 2183, 2200
0.8637, 2065, 2200, 2557, 2200, 2200, 2065, 2335, 2222, 2200, 1929, 2183, 2200
0.9597, 2012, 2200, 2557, 2200, 2200, 2065, 2371, 2222, 2200, 1929, 2183, 2200
1.056, 1980, 2200, 2557, 2200, 2200, 2065, 2394, 2222, 2200, 1929, 2183, 2200
1.152, 1958, 2200, 2557, 2200, 2200, 2065, 2411, 2222, 2200, 1929, 2183, 2200
1.248, 1958, 2200, 2603, 2200, 2200, 2065, 2370, 2222, 2200, 1929, 2183, 2200
1.344, 1958, 2200, 2603, 2200, 2200, 2065, 2382, 2222, 2200, 1911, 2183, 2200
1.44, 1939, 2200, 2603, 2200, 2200, 2065, 2395, 2222, 2200, 1911, 2183, 2200
1.536, 1939, 2200, 2603, 2200, 2200, 2065, 2425, 2178, 2200, 1911, 2183, 2200
1.631, 1926, 2200, 2603, 2200, 2200, 2065, 2433, 2178, 2200, 1911, 2183, 2200
1.727, 1926, 2200, 2603, 2200, 2200, 2065, 2440, 2178, 2200, 1900, 2183, 2200
1.823, 1926, 2200, 2603, 2200, 2200, 2065, 2440, 2178, 2065, 1900, 2183, 2335
1.919, 1926, 2200, 2603, 2200, 2200, 2065, 2440, 2178, 2065, 1900, 2123, 2411
2.015, 1926, 2200, 2603, 2200, 2200, 2065, 2477, 2178, 2065, 1900, 2123, 2322
2.111, 1917, 2200, 2603, 2200, 2200, 2065, 2483, 2178, 2065, 1900, 2123, 2322
2.207, 1917, 2200, 2603, 2200, 2200, 2065, 2494, 2178, 2065, 1900, 2098, 2322
2.303, 1917, 2200, 2603, 2200, 2200, 2065, 2504, 2178, 2065, 1900, 2080, 2322
2.399, 1917, 2200, 2603, 2200, 2200, 2065, 2524, 2178, 2065, 1900, 2080, 2277
2.495, 1917, 2200, 2603, 2200, 2200, 2065, 2531, 2178, 2065, 1900, 2066, 2277
2.591, 1917, 2147, 2603, 2200, 2200, 2065, 2542, 2178, 2065, 1900, 2066, 2277
2.687, 1917, 2063, 2603, 2200, 2200, 2065, 2542, 2178, 2065, 1900, 2066, 2320
2.783, 1917, 2063, 2603, 2149, 2200, 2065, 2552, 2178, 2065, 1900, 2066, 2320
2.879, 1917, 2063, 2499, 2427, 2200, 2065, 2552, 2178, 2065, 1900, 2066, 2320
2.975, 1917, 2063, 2499, 2445, 2200, 2065, 2552, 2178, 2065, 1888, 2066, 2320
3.071, 1917, 2063, 2499, 2460, 2200, 2065, 2552, 2178, 2065, 1878, 2066, 2320
3.167, 1917, 2063, 2499, 2487, 2200, 2065, 2552, 2178, 2065, 1878, 2048, 2320
3.263, 1917, 2063, 2499, 2507, 2200, 2065, 2552, 2178, 2065, 1878, 2034, 2320
3.359, 1917, 2040, 2499, 2527, 2200, 2065, 2552, 2178, 2065, 1878, 2034, 2320
3.455, 1917, 2040, 2499, 2527, 2200, 2065, 2552, 2178, 2010, 1878, 2034, 2346
3.551, 1917, 2040, 2499, 2612, 2200, 2065, 2521, 2178, 2010, 1878, 2034, 2346
3.647, 1917, 2040, 2499, 2619, 2200, 2065, 2521, 2178, 2010, 1878, 2027, 2346
3.743, 1917, 2040, 2499, 2632, 2200, 2065, 2521, 2165, 2010, 1878, 2027, 2346
3.839, 1917, 2030, 2499, 2639, 2200, 2065, 2521, 2165, 2010, 1878, 2027, 2346
3.935, 1913, 2030, 2499, 2642, 2200, 2065, 2521, 2165, 2010, 1878, 2027, 2346
4.031, 1909, 2030, 2499, 2646, 2200, 2065, 2521, 2165, 2010, 1878, 2027, 2346
4.127, 1909, 2030, 2499, 2651, 2200, 2065, 2521, 2165, 2010, 1878, 2022, 2346
4.223, 1909, 2030, 2499, 2653, 2200, 2065, 2521, 2165, 2010, 1875, 2022, 2346
4.319, 2071, 2030, 2499, 2653, 2200, 2065, 2464, 2165, 2010, 1875, 2022, 2346
4.415, 2209, 2030, 2499, 2653, 2200, 2065, 2412, 2165, 2010, 1875, 2022, 2346
4.511, 2309, 2030, 2499, 2653, 2200, 2065, 2371, 2165, 2010, 1875, 2022, 2346
4.607, 2369, 2030, 2499, 2653, 2200, 2065, 2371, 2165, 2010, 1875, 2022, 2287
4.702, 2419, 2030, 2499, 2653, 2200, 2065, 2344, 2165, 2010, 1875, 2022, 2287
4.798, 2448, 2030, 2499, 2653, 2200, 2065, 2344, 2165, 2010, 1875, 2022, 2254
4.894, 2477, 2030, 2499, 2653, 2200, 2065, 2326, 2165, 2010, 1875, 2022, 2254
4.99, 2500, 2030, 2499, 2653, 2200, 2065, 2311, 2165, 2010, 1875, 2022, 2254
5.086, 2505, 2030, 2499, 2653, 2200, 2065, 2311, 2165, 1993, 1875, 2022, 2254
5.182, 2522, 2030, 2499, 2653, 2200, 2065, 2299, 2165, 1993, 1875, 2022, 2254
5.278, 2522, 2030, 2499, 2653, 2200, 2065, 2266, 2165, 2175, 1875, 2022, 2254
5.374, 2534, 2030, 2499, 2653, 2200, 2065, 2266, 2165, 2175, 1875, 2022, 2236
5.47, 2560, 2030, 2444, 2653, 2200, 2065, 2266, 2165, 2175, 1875, 2022, 2236
5.566, 2568, 2030, 2444, 2653, 2200, 2065, 2266, 2165, 2175, 1875, 2022, 2223
5.662, 2570, 2030, 2444, 2653, 2200, 2065, 2266, 2165, 2175, 1871, 2022, 2223
5.758, 2574, 2030, 2444, 2653, 2200, 2046, 2266, 2165, 2175, 1871, 2022, 2223
... 982 more rows

### data: ratesA2.txt
eventtime, A, B, C, D, E, F, G, H, I, J, K, L
0.09149, 2200, 2200, 2200, 2200, 2200, 2200, 2200, 2200, 2200, 2200, 2200, 2200
0.183, 2200, 2200, 2200, 2200, 2200, 2200, 2200, 2200, 2200, 2200, 2200, 2200
0.2745, 2290, 2200, 2200, 2200, 2200, 2200, 2200, 2200, 2088, 2200, 2200, 2200
0.366, 2349, 2200, 2200, 2200, 2200, 2200, 2200, 2200, 2088, 2200, 2200, 2086
0.4575, 2330, 2200, 2200, 2200, 2253, 2200, 2200, 2200, 2088, 2200, 2200, 2086
0.5489, 2379, 2200, 2200, 2200, 2163, 2200, 2200, 2200, 2088, 2200, 2200, 2086
0.6404, 2379, 2200, 2200, 2200, 2091, 2200, 2200, 2200, 2088, 2200, 2330, 2086
0.7319, 2379, 2200, 2200, 2200, 2054, 2200, 2200, 2200, 2088, 2200, 2385, 2086
0.8234, 2379, 2200, 2200, 2200, 2100, 2200, 2200, 2200, 2088, 2200, 2316, 2086
0.9149, 2379, 2200, 2200, 2200, 2130, 2200, 2200, 2200, 2088, 2200, 2273, 2086
1.006, 2379, 2200, 2200, 2200, 2149, 2200, 2200, 2200, 2088, 2200, 2247, 2086
1.098, 2379, 2200, 2200, 2200, 2149, 2200, 2200, 2200, 2088, 2072, 2295, 2086
1.189, 2379, 2200, 2200, 2200, 2168, 2200, 2200, 2200, 2088, 2072, 2274, 2086
1.281, 2379, 2200, 2200, 2200, 2168, 2200, 2200, 2021, 2088, 2072, 2274, 2210
1.372, 2379, 2062, 2200, 2200, 2168, 2200, 2200, 2021, 2088, 2072, 2274, 2291
1.464, 2379, 2062, 2200, 2200, 2168, 2081, 2200, 2021, 2088, 2072, 2310, 2291
1.555, 2379, 2062, 2200, 2200, 2168, 2081, 2200, 2105, 2088, 2072, 2286, 2291
1.647, 2365, 2062, 2200, 2200, 2168, 2081, 2200, 2105, 2088, 2072, 2296, 2291
1.738, 2365, 2062, 2200, 2200, 2168, 2081, 2200, 2105, 2088, 2017, 2315, 2291
1.83, 2365, 2135, 2200, 2200, 2168, 2081, 2200, 2105, 2088, 2017, 2297, 2291
1.921, 2365, 2129, 2200, 2200, 2168, 2081, 2200, 2112, 2088, 2017, 2297, 2291
2.013, 2365, 2129, 2088, 2200, 2168, 2081, 2200, 2112, 2088, 2017, 2321, 2291
2.104, 2365, 2129, 2088, 2200, 2168, 2081, 2200, 2112, 2088, 1984, 2333, 2291
2.196, 2365, 2129, 2088, 2121, 2168, 2081, 2200, 2112, 2088, 1984, 2353, 2291
2.287, 2365, 2129, 2088, 2121, 2168, 2081, 2200, 2074, 2088, 1984, 2367, 2291
2.379, 2365, 2178, 2088, 2121, 2168, 2081, 2200, 2074, 2088, 1984, 2352, 2291
2.47, 2365, 2138, 2088, 2121, 2168, 2081, 2200, 2074, 2088, 1984, 2368, 2291
2.562, 2365, 2138, 2088, 2080, 2168, 2081, 2200, 2074, 2088, 1984, 2380, 2291
2.653, 2365, 2138, 2088, 2080, 2203, 2081, 2200, 2074, 2012, 1984, 2380, 2291
2.745, 2365, 2138, 2088, 2080, 2224, 2081, 2200, 2074, 2012, 1944, 2380, 2291
2.836, 2365, 2138, 2088, 2080, 2224, 2081, 2200, 2049, 2012, 1944, 2389, 2291
2.928, 2365, 2138, 2088, 2080, 2224, 2081, 2115, 2049, 2012, 1944, 2401, 2291
3.019, 2365, 2138, 2088, 2156, 2224, 2081, 1999, 2049, 2012, 1944, 2401, 2291
3.111, 2365, 2138, 2088, 2156, 2244, 2081, 1999, 2049, 1972, 1944, 2401, 2291
3.202, 2365, 2184, 2088, 2156, 2244, 1989, 1999, 2049, 1972, 1944, 2401, 2291
3.294, 2365, 2184, 2088, 2156, 2244, 2063, 1999, 2049, 1972, 1886, 2401, 2291
3.385, 2365, 2184, 2088, 2156, 2244, 2204, 1999, 2049, 1972, 1886, 2362, 2291
3.477, 2365, 2184, 2001, 2208, 2244, 2204, 1999, 2049, 1972, 1886, 2362, 2291
3.568, 2365, 2247, 2001, 2208, 2244, 2204, 1999, 2049, 1972, 1886, 2362, 2186
3.66, 2365, 2289, 2001, 2208, 2244, 2147, 1999, 2049, 1972, 1886, 2362, 2186
3.751, 2407, 2254, 2001, 2208, 2244, 2147, 1999, 2049, 1972, 1886, 2362, 2186
3.843, 2407, 2265, 2001, 2208, 2244, 2147, 1999, 2049, 1972, 1869, 2362, 2186
3.934, 2407, 2300, 2001, 2208, 2208, 2147, 1999, 2049, 1972, 1869, 2362, 2186
4.026, 2416, 2300, 2001, 2208, 2208, 2147, 1999, 2049, 1958, 1869, 2362, 2186
4.117, 2416, 2300, 2001, 2268, 2175, 2147, 1999, 2049, 1958, 1869, 2362, 2186
4.209, 2416, 2324, 2001, 2268, 2175, 2147, 1999, 2049, 1958, 1869, 2362, 2136
4.3, 2416, 2324, 2001, 2268, 2175, 2200, 1999, 2049, 1958, 1869, 2362, 2079
4.392, 2416, 2334, 1972, 2268, 2175, 2200, 1999, 2049, 1958, 1869, 2362, 2079
4.483, 2416, 2353, 1972, 2268, 2156, 2200, 1999, 2049, 1958, 1869, 2362, 2079
4.575, 2416, 2353, 1972, 2268, 2179, 2200, 1999, 2049, 1958, 1869, 2362, 2037
4.666, 2416, 2353, 1972, 2268, 2179, 2200, 1999, 2049, 2007, 1827, 2362, 2037
4.758, 2429, 2353, 1972, 2268, 2179, 2200, 1999, 2031, 2007, 1827, 2362, 2037
4.849, 2439, 2353, 1972, 2268, 2179, 2200, 1999, 2031, 2007, 1827, 2362, 2026
4.941, 2439, 2353, 1972, 2278, 2179, 2200, 1999, 2031, 2007, 1817, 2362, 2026
5.032, 2439, 2353, 1972, 2298, 2179, 2200, 1999, 2031, 1984, 1817, 2362, 2026
5.124, 2439, 2353, 1972, 2332, 2179, 2163, 1999, 2031, 1984, 1817, 2362, 2026
5.215, 2439, 2353, 1972, 2378, 2179, 2163, 1999, 2031, 1984, 1817, 2336, 2026
5.306, 2439, 2353, 1972, 2412, 2179, 2163, 1999, 2031, 1984, 1817, 2316, 2026
5.398, 2439, 2353, 1972, 2437, 2179, 2163, 1999, 2031, 1984, 1817, 2300, 2026
5.489, 2439, 2353, 1972, 2458, 2179, 2163, 1999, 2031, 1984, 1817, 2287, 2026
... 1,033 more rows

### data: wins.txt
rank, A, B, C, D, E
1, 1, 1, 1, 1, 1
2, 0.5433, 0.3154, 0.6166, 0.392, 0.3692
3, 0.4009, 0.1442, 0.4634, 0.3034, 0.1819
4, 0.2679, 0.08365, 0.3662, 0.2315, 0.07427
5, 0.1833, 0.0625, 0.2735, 0.1728, 0.05813
6, 0.1228, 0.04519, 0.1958, 0.1163, 0.04413
7, 0.08744, 0.03558, 0.1211, 0.07863, 0.03229
8, 0.06233, 0.02692, 0.0852, 0.04097, 0.02153
9, 0.04279, 0.01923, 0.0568, 0.02769, 0.01292
10, 0.02419, 0.0125, 0.0299, 0.0155, 0.006459
11, 0.01209, 0.006731, 0.005979, 0.006645, 0.001076
12, 0.004651, 0.002885, 0.00299, 0.002215, 0

### data: losses.txt
rank, A, B, C, D, E
1, 1, 1, 1, 1, 1
2, 0.8791, 0.8548, 0.8303, 0.8483, 0.8558
3, 0.7619, 0.7365, 0.722, 0.7398, 0.7341
4, 0.6447, 0.624, 0.6158, 0.639, 0.6329
5, 0.5367, 0.5298, 0.5112, 0.5393, 0.5393
6, 0.4363, 0.4375, 0.4141, 0.4408, 0.4467
7, 0.3367, 0.349, 0.3266, 0.3544, 0.3552
8, 0.2521, 0.2615, 0.2436, 0.2724, 0.267
9, 0.1777, 0.1904, 0.1741, 0.1938, 0.197
10, 0.1135, 0.125, 0.1054, 0.1207, 0.1356
11, 0.05209, 0.06442, 0.05232, 0.06202, 0.0775
12, 0.002791, 0.009615, 0.02541, 0.003322, 0.03122

### data: ratesC2.txt, 293253 bytes — head not shown
### data: ratesD2.txt, 197541 bytes — head not shown
### data: ratesE2.txt, 203008 bytes — head not shown